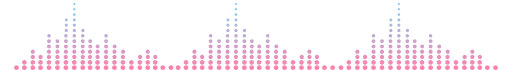
t = 0.00 s
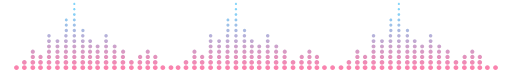
t = 0.25 s
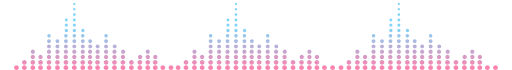
t = 0.75 s
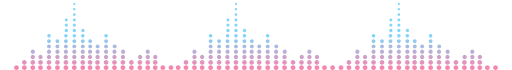
t = 1.00 s
t = 1.25 s: frame unchanged from t = 0.75 s, image omitted
t = 1.75 s: frame unchanged from t = 0.25 s, image omitted

The animated SVG that drew these frames (rendered in a browser with its animation timeline set to each time). Animation: 1 SMIL element (animate=1); one cycle of 2.00 s, repeats indefinitely.

<?xml version="1.0" encoding="utf-8"?>
<!-- Generator: Adobe Illustrator 20.1.0, SVG Export Plug-In . SVG Version: 6.00 Build 0)  -->
<svg version="1.1" id="Layer_1" xmlns="http://www.w3.org/2000/svg" xmlns:xlink="http://www.w3.org/1999/xlink" x="0px" y="0px"
	 viewBox="0 0 800 110" style="enable-background:new 0 0 800 110;" xml:space="preserve">
<style type="text/css">
	.st0{fill:url(#SVGID_1_);}
</style>
<linearGradient id="SVGID_1_" gradientUnits="userSpaceOnUse" x1="400" y1="110" x2="400" y2="4.5">
	<stop  offset="0" style="stop-color:#ff80ab"/>
	<stop  offset="1" style="stop-color:#81d4fa">
		<animate attributeName="offset" values="1;0.5;1" dur="2s" repeatCount="indefinite" />
	</stop>
</linearGradient>
<path class="st0" d="M91.8,106.2c0,1.1-0.4,2-1.1,2.7C90,109.6,89,110,88,110c-1.1,0-2-0.4-2.7-1.1s-1.1-1.6-1.1-2.7
	c0-2.1,1.7-3.8,3.8-3.8C90.1,102.4,91.8,104.1,91.8,106.2z M88,94.2c1,0,1.9,0.4,2.6,1.1s1.1,1.6,1.1,2.6s-0.4,1.9-1.1,2.6
	s-1.6,1.1-2.6,1.1s-1.9-0.4-2.6-1.1s-1.1-1.6-1.1-2.6s0.4-1.9,1.1-2.6S87,94.2,88,94.2z M88,86.1c0.9,0,1.8,0.4,2.4,1s1,1.5,1,2.4
	c0,1-0.4,1.8-1,2.4s-1.5,1-2.4,1c-1,0-1.8-0.4-2.4-1s-1-1.5-1-2.4c0-1,0.4-1.8,1-2.4S87,86.1,88,86.1z M88,77.9c0.9,0,1.7,0.4,2.3,1
	c0.6,0.6,1,1.4,1,2.3s-0.4,1.7-1,2.3c-0.6,0.6-1.4,1-2.3,1s-1.7-0.4-2.3-1c-0.6-0.6-1-1.4-1-2.3s0.4-1.7,1-2.3
	C86.3,78.3,87.1,77.9,88,77.9z M88,69.8c0.9,0,1.6,0.3,2.2,0.9s0.9,1.3,0.9,2.2c0,0.9-0.3,1.6-0.9,2.2C89.6,75.6,88.8,76,88,76
	c-0.9,0-1.6-0.3-2.2-0.9s-0.9-1.3-0.9-2.2c0-0.9,0.3-1.6,0.9-2.2C86.4,70.1,87.1,69.8,88,69.8z M88,61.6c0.8,0,1.5,0.3,2.1,0.9
	c0.5,0.5,0.9,1.3,0.9,2.1c0,0.8-0.3,1.5-0.9,2.1c-0.5,0.5-1.3,0.9-2.1,0.9s-1.5-0.3-2.1-0.9c-0.5-0.5-0.9-1.3-0.9-2.1
	c0-0.8,0.3-1.5,0.9-2.1C86.4,61.9,87.2,61.6,88,61.6z M131.6,106.2c0,1.1-0.4,2-1.1,2.7c-0.7,0.7-1.6,1.1-2.7,1.1
	c-1.1,0-2-0.4-2.7-1.1s-1.1-1.6-1.1-2.7c0-2.1,1.7-3.8,3.8-3.8C129.9,102.4,131.6,104.1,131.6,106.2z M127.8,94.2
	c1,0,1.9,0.4,2.6,1.1c0.7,0.7,1.1,1.6,1.1,2.6s-0.4,1.9-1.1,2.6c-0.7,0.7-1.6,1.1-2.6,1.1c-1,0-1.9-0.4-2.6-1.1s-1.1-1.6-1.1-2.6
	s0.4-1.9,1.1-2.6C125.9,94.6,126.8,94.2,127.8,94.2z M127.8,86.1c0.9,0,1.8,0.4,2.4,1c0.6,0.6,1,1.5,1,2.4c0,1-0.4,1.8-1,2.4
	s-1.5,1-2.4,1c-1,0-1.8-0.4-2.4-1s-1-1.5-1-2.4c0-1,0.4-1.8,1-2.4C126,86.5,126.8,86.1,127.8,86.1z M127.8,77.9c0.9,0,1.7,0.4,2.3,1
	s1,1.4,1,2.3s-0.4,1.7-1,2.3c-0.6,0.6-1.4,1-2.3,1c-0.9,0-1.7-0.4-2.3-1c-0.6-0.6-1-1.4-1-2.3s0.4-1.7,1-2.3
	C126.1,78.3,126.9,77.9,127.8,77.9z M127.8,69.8c0.9,0,1.6,0.3,2.2,0.9c0.6,0.6,0.9,1.3,0.9,2.2c0,0.9-0.3,1.6-0.9,2.2
	c-0.6,0.6-1.3,0.9-2.2,0.9c-0.9,0-1.6-0.3-2.2-0.9s-0.9-1.3-0.9-2.2c0-0.9,0.3-1.6,0.9-2.2C126.2,70.1,126.9,69.8,127.8,69.8z
	 M139.5,69.8c0.9,0,1.6,0.3,2.2,0.9c0.6,0.6,0.9,1.3,0.9,2.2c0,0.9-0.3,1.6-0.9,2.2c-0.6,0.6-1.3,0.9-2.2,0.9s-1.6-0.3-2.2-0.9
	c-0.6-0.6-0.9-1.3-0.9-2.2c0-0.9,0.3-1.6,0.9-2.2C137.9,70.1,138.6,69.8,139.5,69.8z M127.8,61.6c0.8,0,1.5,0.3,2.1,0.9
	c0.5,0.5,0.9,1.3,0.9,2.1c0,0.8-0.3,1.5-0.9,2.1c-0.5,0.5-1.3,0.9-2.1,0.9c-0.8,0-1.5-0.3-2.1-0.9c-0.5-0.5-0.9-1.3-0.9-2.1
	c0-0.8,0.3-1.5,0.9-2.1C126.3,61.9,127,61.6,127.8,61.6z M127.8,53.4c0.8,0,1.4,0.3,1.9,0.8s0.8,1.2,0.8,1.9c0,0.8-0.3,1.4-0.8,1.9
	s-1.2,0.8-1.9,0.8c-0.8,0-1.4-0.3-1.9-0.8s-0.8-1.2-0.8-1.9c0-0.8,0.3-1.4,0.8-1.9C126.3,53.7,127,53.4,127.8,53.4z M78.5,106.2
	c0,1.1-0.4,2-1.1,2.7s-1.6,1.1-2.7,1.1c-1,0-2-0.4-2.7-1.1s-1.1-1.6-1.1-2.7c0-2.1,1.7-3.8,3.8-3.8
	C76.8,102.4,78.5,104.1,78.5,106.2z M74.7,94.2c1,0,1.9,0.4,2.6,1.1s1.1,1.6,1.1,2.6s-0.4,1.9-1.1,2.6s-1.6,1.1-2.6,1.1
	s-1.9-0.4-2.6-1.1S71,98.9,71,97.9s0.4-1.9,1.1-2.6C72.8,94.6,73.7,94.2,74.7,94.2z M74.7,86.1c1,0,1.8,0.4,2.4,1s1,1.5,1,2.4
	c0,1-0.4,1.8-1,2.4s-1.5,1-2.4,1c-1,0-1.8-0.4-2.4-1s-1-1.5-1-2.4c0-1,0.4-1.8,1-2.4C72.9,86.5,73.8,86.1,74.7,86.1z M74.7,77.9
	c0.9,0,1.7,0.4,2.3,1c0.6,0.6,1,1.4,1,2.3s-0.4,1.7-1,2.3c-0.6,0.6-1.4,1-2.3,1s-1.7-0.4-2.3-1c-0.6-0.6-1-1.4-1-2.3s0.4-1.7,1-2.3
	C73,78.3,73.8,77.9,74.7,77.9z M74.7,69.8c0.9,0,1.6,0.3,2.2,0.9s0.9,1.3,0.9,2.2c0,0.9-0.3,1.6-0.9,2.2S75.6,76,74.7,76
	c-0.9,0-1.6-0.3-2.2-0.9s-0.9-1.3-0.9-2.2c0-0.9,0.3-1.6,0.9-2.2C73.1,70.1,73.9,69.8,74.7,69.8z M74.7,61.6c0.8,0,1.5,0.3,2.1,0.9
	c0.5,0.5,0.9,1.3,0.9,2.1c0,0.8-0.3,1.5-0.9,2.1c-0.5,0.5-1.3,0.9-2.1,0.9c-0.8,0-1.5-0.3-2.1-0.9c-0.5-0.5-0.9-1.3-0.9-2.1
	c0-0.8,0.3-1.5,0.9-2.1S73.9,61.6,74.7,61.6z M74.7,53.4c0.8,0,1.4,0.3,1.9,0.8s0.8,1.2,0.8,1.9c0,0.8-0.3,1.4-0.8,1.9
	s-1.2,0.8-1.9,0.8c-0.8,0-1.4-0.3-1.9-0.8S72,56.8,72,56.1c0-0.8,0.3-1.4,0.8-1.9C73.3,53.7,74,53.4,74.7,53.4z M105.1,106.2
	c0,1.1-0.4,2-1.1,2.7s-1.6,1.1-2.7,1.1s-2-0.4-2.7-1.1s-1.1-1.6-1.1-2.7c0-2.1,1.7-3.8,3.8-3.8C103.4,102.4,105.1,104.1,105.1,106.2
	z M101.3,94.2c1,0,1.9,0.4,2.6,1.1s1.1,1.6,1.1,2.6s-0.4,1.9-1.1,2.6s-1.6,1.1-2.6,1.1s-1.9-0.4-2.6-1.1s-1.1-1.6-1.1-2.6
	s0.4-1.9,1.1-2.6C99.3,94.6,100.3,94.2,101.3,94.2z M101.3,77.9c0.9,0,1.7,0.4,2.3,1c0.6,0.6,1,1.4,1,2.3s-0.4,1.7-1,2.3
	c-0.6,0.6-1.4,1-2.3,1s-1.7-0.4-2.3-1c-0.6-0.6-1-1.4-1-2.3s0.4-1.7,1-2.3C99.5,78.3,100.4,77.9,101.3,77.9z M101.3,69.8
	c0.9,0,1.6,0.3,2.2,0.9s0.9,1.3,0.9,2.2c0,0.9-0.3,1.6-0.9,2.2s-1.3,0.9-2.2,0.9c-0.9,0-1.6-0.3-2.2-0.9s-0.9-1.3-0.9-2.2
	c0-0.9,0.3-1.6,0.9-2.2C99.6,70.1,100.4,69.8,101.3,69.8z M101.3,61.6c0.8,0,1.5,0.3,2.1,0.9c0.5,0.5,0.9,1.3,0.9,2.1
	c0,0.8-0.3,1.5-0.9,2.1c-0.5,0.5-1.3,0.9-2.1,0.9c-0.8,0-1.5-0.3-2.1-0.9c-0.5-0.5-0.9-1.3-0.9-2.1c0-0.8,0.3-1.5,0.9-2.1
	C99.7,61.9,100.5,61.6,101.3,61.6z M101.3,53.4c0.8,0,1.4,0.3,1.9,0.8s0.8,1.2,0.8,1.9c0,0.8-0.3,1.4-0.8,1.9s-1.2,0.8-1.9,0.8
	c-0.8,0-1.4-0.3-1.9-0.8s-0.8-1.2-0.8-1.9c0-0.8,0.3-1.4,0.8-1.9C99.8,53.7,100.5,53.4,101.3,53.4z M65.2,106.2c0,1.1-0.4,2-1.1,2.7
	c-0.7,0.7-1.6,1.1-2.7,1.1s-2-0.4-2.7-1.1s-1.1-1.6-1.1-2.7c0-2.1,1.7-3.8,3.8-3.8C63.5,102.4,65.2,104.1,65.2,106.2z M61.4,94.2
	c1,0,1.9,0.4,2.6,1.1s1.1,1.6,1.1,2.6s-0.4,1.9-1.1,2.6c-0.7,0.7-1.6,1.1-2.6,1.1s-1.9-0.4-2.6-1.1c-0.7-0.7-1.1-1.6-1.1-2.6
	s0.4-1.9,1.1-2.6S60.4,94.2,61.4,94.2z M61.4,86.1c1,0,1.8,0.4,2.4,1c0.6,0.6,1,1.5,1,2.4c0,1-0.4,1.8-1,2.4s-1.5,1-2.4,1
	s-1.8-0.4-2.4-1c-0.6-0.6-1-1.5-1-2.4c0-1,0.4-1.8,1-2.4S60.5,86.1,61.4,86.1z M229.9,102.4c2.1,0,3.8,1.7,3.8,3.8
	c0,1.1-0.4,2-1.1,2.7c-0.7,0.7-1.6,1.1-2.7,1.1c-1,0-2-0.4-2.7-1.1s-1.1-1.6-1.1-2.7C226.1,104.1,227.8,102.4,229.9,102.4z
	 M232.5,95.3c0.7,0.7,1.1,1.6,1.1,2.6s-0.4,1.9-1.1,2.6c-0.7,0.7-1.6,1.1-2.6,1.1s-1.9-0.4-2.6-1.1c-0.7-0.7-1.1-1.6-1.1-2.6
	s0.4-1.9,1.1-2.6c0.7-0.7,1.6-1.1,2.6-1.1C230.9,94.2,231.8,94.6,232.5,95.3z M244.2,95.3c0.7,0.7,1.1,1.6,1.1,2.6s-0.4,1.9-1.1,2.6
	c-0.7,0.7-1.6,1.1-2.6,1.1s-1.9-0.4-2.6-1.1c-0.7-0.7-1.1-1.6-1.1-2.6s0.4-1.9,1.1-2.6c0.7-0.7,1.6-1.1,2.6-1.1
	C242.6,94.2,243.5,94.6,244.2,95.3z M232.4,87.1c0.6,0.6,1,1.5,1,2.4c0,1-0.4,1.8-1,2.4s-1.5,1-2.4,1c-1,0-1.8-0.4-2.4-1
	c-0.6-0.6-1-1.5-1-2.4c0-1,0.4-1.8,1-2.4s1.5-1,2.4-1S231.7,86.5,232.4,87.1z M241.7,102.4c2.1,0,3.8,1.7,3.8,3.8
	c0,1.1-0.4,2-1.1,2.7c-0.7,0.7-1.6,1.1-2.7,1.1c-1.1,0-2-0.4-2.7-1.1s-1.1-1.6-1.1-2.7C237.9,104.1,239.7,102.4,241.7,102.4z
	 M244.2,87.1c0.6,0.6,1,1.5,1,2.4c0,1-0.4,1.8-1,2.4s-1.5,1-2.4,1c-1,0-1.8-0.4-2.4-1c-0.6-0.6-1-1.5-1-2.4c0-1,0.4-1.8,1-2.4
	s1.5-1,2.4-1S243.6,86.5,244.2,87.1z M253.6,102.4c2.1,0,3.8,1.7,3.8,3.8c0,1.1-0.4,2-1.1,2.7c-0.7,0.7-1.6,1.1-2.7,1.1
	c-1.1,0-2-0.4-2.7-1.1s-1.1-1.6-1.1-2.7C249.8,104.1,251.5,102.4,253.6,102.4z M266.4,102.4c2.1,0,3.8,1.7,3.8,3.8
	c0,1.1-0.4,2-1.1,2.7s-1.6,1.1-2.7,1.1c-1,0-2-0.4-2.7-1.1s-1.1-1.6-1.1-2.7C262.6,104.1,264.3,102.4,266.4,102.4z M118.3,106.2
	c0,1.1-0.4,2-1.1,2.7s-1.6,1.1-2.7,1.1c-1,0-2-0.4-2.7-1.1s-1.1-1.6-1.1-2.7c0-2.1,1.7-3.8,3.8-3.8
	C116.6,102.4,118.3,104.1,118.3,106.2z M114.5,94.2c1,0,1.9,0.4,2.6,1.1s1.1,1.6,1.1,2.6s-0.4,1.9-1.1,2.6s-1.6,1.1-2.6,1.1
	s-1.9-0.4-2.6-1.1s-1.1-1.6-1.1-2.6s0.4-1.9,1.1-2.6S113.5,94.2,114.5,94.2z M114.5,86.1c1,0,1.8,0.4,2.4,1s1,1.5,1,2.4
	c0,1-0.4,1.8-1,2.4s-1.5,1-2.4,1c-1,0-1.8-0.4-2.4-1s-1-1.5-1-2.4c0-1,0.4-1.8,1-2.4S113.6,86.1,114.5,86.1z M101,86.1
	c1,0,1.8,0.4,2.4,1s1,1.5,1,2.4c0,1-0.4,1.8-1,2.4s-1.5,1-2.4,1c-1,0-1.8-0.4-2.4-1s-1-1.5-1-2.4c0-1,0.4-1.8,1-2.4
	S100.1,86.1,101,86.1z M114.5,77.9c0.9,0,1.7,0.4,2.3,1c0.6,0.6,1,1.4,1,2.3s-0.4,1.7-1,2.3c-0.6,0.6-1.4,1-2.3,1s-1.7-0.4-2.3-1
	c-0.6-0.6-1-1.4-1-2.3s0.4-1.7,1-2.3C112.8,78.3,113.6,77.9,114.5,77.9z M114.5,69.8c0.9,0,1.6,0.3,2.2,0.9s0.9,1.3,0.9,2.2
	c0,0.9-0.3,1.6-0.9,2.2s-1.3,0.9-2.2,0.9c-0.9,0-1.6-0.3-2.2-0.9s-0.9-1.3-0.9-2.2c0-0.9,0.3-1.6,0.9-2.2
	C112.9,70.1,113.7,69.8,114.5,69.8z M114.5,61.6c0.8,0,1.5,0.3,2.1,0.9c0.5,0.5,0.9,1.3,0.9,2.1c0,0.8-0.3,1.5-0.9,2.1
	c-0.5,0.5-1.3,0.9-2.1,0.9c-0.8,0-1.5-0.3-2.1-0.9c-0.5-0.5-0.9-1.3-0.9-2.1c0-0.8,0.3-1.5,0.9-2.1S113.7,61.6,114.5,61.6z
	 M114.5,53.4c0.8,0,1.4,0.3,1.9,0.8s0.8,1.2,0.8,1.9c0,0.8-0.3,1.4-0.8,1.9s-1.2,0.8-1.9,0.8c-0.8,0-1.4-0.3-1.9-0.8
	s-0.8-1.2-0.8-1.9c0-0.8,0.3-1.4,0.8-1.9S113.8,53.4,114.5,53.4z M114.5,45.3c0.7,0,1.4,0.3,1.8,0.8c0.5,0.5,0.8,1.1,0.8,1.8
	s-0.3,1.4-0.8,1.8c-0.5,0.5-1.1,0.8-1.8,0.8c-0.7,0-1.4-0.3-1.8-0.8c-0.5-0.5-0.8-1.1-0.8-1.8s0.3-1.4,0.8-1.8
	C113.2,45.6,113.8,45.3,114.5,45.3z M128,45.3c0.7,0,1.4,0.3,1.8,0.8c0.5,0.5,0.8,1.1,0.8,1.8s-0.3,1.4-0.8,1.8
	c-0.5,0.5-1.1,0.8-1.8,0.8s-1.4-0.3-1.8-0.8c-0.5-0.5-0.8-1.1-0.8-1.8s0.3-1.4,0.8-1.8C126.7,45.6,127.3,45.3,128,45.3z M101.9,45.3
	c0.7,0,1.4,0.3,1.8,0.8c0.5,0.5,0.8,1.1,0.8,1.8s-0.3,1.4-0.8,1.8c-0.5,0.5-1.1,0.8-1.8,0.8c-0.7,0-1.4-0.3-1.8-0.8
	c-0.5-0.5-0.8-1.1-0.8-1.8s0.3-1.4,0.8-1.8C100.6,45.6,101.2,45.3,101.9,45.3z M114.5,37.1c0.7,0,1.3,0.3,1.7,0.7
	c0.4,0.4,0.7,1,0.7,1.7s-0.3,1.3-0.7,1.7c-0.4,0.4-1,0.7-1.7,0.7s-1.3-0.3-1.7-0.7c-0.4-0.4-0.7-1-0.7-1.7s0.3-1.3,0.7-1.7
	C113.3,37.4,113.9,37.1,114.5,37.1z M114.5,29c0.6,0,1.2,0.2,1.6,0.7c0.4,0.4,0.7,1,0.7,1.6s-0.2,1.2-0.7,1.6
	c-0.4,0.4-1,0.7-1.6,0.7s-1.2-0.2-1.6-0.7c-0.4-0.4-0.7-1-0.7-1.6s0.2-1.2,0.7-1.6C113.4,29.2,113.9,29,114.5,29z M114.5,20.8
	c0.6,0,1.1,0.2,1.5,0.6s0.6,0.9,0.6,1.5s-0.2,1.1-0.6,1.5s-0.9,0.6-1.5,0.6s-1.1-0.2-1.5-0.6s-0.6-0.9-0.6-1.5s0.2-1.1,0.6-1.5
	C113.5,21,114,20.8,114.5,20.8z M114.5,12.6c0.5,0,1,0.2,1.3,0.6c0.4,0.4,0.6,0.8,0.6,1.3s-0.2,1-0.6,1.3c-0.4,0.4-0.8,0.6-1.3,0.6
	s-1-0.2-1.3-0.6c-0.4-0.4-0.6-0.8-0.6-1.3s0.2-1,0.6-1.3C113.5,12.8,114,12.6,114.5,12.6z M114.5,4.5c0.5,0,0.9,0.2,1.2,0.5
	c0.3,0.3,0.5,0.8,0.5,1.2c0,0.5-0.2,0.9-0.5,1.2c-0.3,0.3-0.8,0.5-1.2,0.5c-0.5,0-0.9-0.2-1.2-0.5c-0.3-0.3-0.5-0.8-0.5-1.2
	c0-0.5,0.2-0.9,0.5-1.2C113.6,4.7,114.1,4.5,114.5,4.5z M101.9,37.1c0.7,0,1.3,0.3,1.7,0.7c0.4,0.4,0.7,1,0.7,1.7s-0.3,1.3-0.7,1.7
	c-0.4,0.4-1,0.7-1.7,0.7s-1.3-0.3-1.7-0.7c-0.4-0.4-0.7-1-0.7-1.7s0.3-1.3,0.7-1.7C100.7,37.4,101.3,37.1,101.9,37.1z M101.9,29
	c0.6,0,1.2,0.2,1.6,0.7c0.4,0.4,0.7,1,0.7,1.6s-0.2,1.2-0.7,1.6c-0.4,0.4-1,0.7-1.6,0.7s-1.2-0.2-1.6-0.7c-0.4-0.4-0.7-1-0.7-1.6
	s0.2-1.2,0.7-1.6C100.7,29.2,101.3,29,101.9,29z M53.1,106.2c0,1.1-0.4,2-1.1,2.7c-0.7,0.7-1.6,1.1-2.7,1.1c-1.1,0-2-0.4-2.7-1.1
	s-1.1-1.6-1.1-2.7c0-2.1,1.7-3.8,3.8-3.8C51.4,102.4,53.1,104.1,53.1,106.2z M49.3,94.2c1,0,1.9,0.4,2.6,1.1
	c0.7,0.7,1.1,1.6,1.1,2.6s-0.4,1.9-1.1,2.6c-0.7,0.7-1.6,1.1-2.6,1.1s-1.9-0.4-2.6-1.1c-0.7-0.7-1.1-1.6-1.1-2.6s0.4-1.9,1.1-2.6
	C47.4,94.6,48.3,94.2,49.3,94.2z M49.3,86.1c0.9,0,1.8,0.4,2.4,1c0.6,0.6,1,1.5,1,2.4c0,1-0.4,1.8-1,2.4s-1.5,1-2.4,1
	c-1,0-1.8-0.4-2.4-1c-0.6-0.6-1-1.5-1-2.4c0-1,0.4-1.8,1-2.4C47.4,86.5,48.3,86.1,49.3,86.1z M49.3,77.9c0.9,0,1.7,0.4,2.3,1
	s1,1.4,1,2.3s-0.4,1.7-1,2.3c-0.6,0.6-1.4,1-2.3,1c-0.9,0-1.7-0.4-2.3-1s-1-1.4-1-2.3s0.4-1.7,1-2.3C47.5,78.3,48.4,77.9,49.3,77.9z
	 M39.8,106.2c0,1.1-0.4,2-1.1,2.7C38,109.6,37,110,36,110s-2-0.4-2.7-1.1s-1.1-1.6-1.1-2.7c0-2.1,1.7-3.8,3.8-3.8
	S39.8,104.1,39.8,106.2z M36,94.2c1,0,1.9,0.4,2.6,1.1c0.7,0.7,1.1,1.6,1.1,2.6s-0.4,1.9-1.1,2.6c-0.7,0.7-1.6,1.1-2.6,1.1
	s-1.9-0.4-2.6-1.1c-0.7-0.7-1.1-1.6-1.1-2.6s0.4-1.9,1.1-2.6S35,94.2,36,94.2z M27.4,106.2c0,1.1-0.4,2-1.1,2.7s-1.6,1.1-2.7,1.1
	s-2-0.4-2.7-1.1s-1.1-1.6-1.1-2.7c0-2.1,1.7-3.8,3.8-3.8C25.7,102.4,27.4,104.1,27.4,106.2z M181.4,106.2c0,1.1-0.4,2-1.1,2.7
	c-0.7,0.7-1.6,1.1-2.7,1.1c-1.1,0-2-0.4-2.7-1.1s-1.1-1.6-1.1-2.7c0-2.1,1.7-3.8,3.8-3.8C179.7,102.4,181.4,104.1,181.4,106.2z
	 M177.6,94.2c1,0,1.9,0.4,2.6,1.1c0.7,0.7,1.1,1.6,1.1,2.6s-0.4,1.9-1.1,2.6c-0.7,0.7-1.6,1.1-2.6,1.1s-1.9-0.4-2.6-1.1
	c-0.7-0.7-1.1-1.6-1.1-2.6s0.4-1.9,1.1-2.6C175.7,94.6,176.6,94.2,177.6,94.2z M177.6,86.1c1,0,1.8,0.4,2.4,1c0.6,0.6,1,1.5,1,2.4
	c0,1-0.4,1.8-1,2.4s-1.5,1-2.4,1c-1,0-1.8-0.4-2.4-1c-0.6-0.6-1-1.5-1-2.4c0-1,0.4-1.8,1-2.4C175.8,86.5,176.7,86.1,177.6,86.1z
	 M177.6,77.9c0.9,0,1.7,0.4,2.3,1s1,1.4,1,2.3s-0.4,1.7-1,2.3c-0.6,0.6-1.4,1-2.3,1c-0.9,0-1.7-0.4-2.3-1s-1-1.4-1-2.3
	s0.4-1.7,1-2.3C175.9,78.3,176.7,77.9,177.6,77.9z M191.2,77.9c0.9,0,1.7,0.4,2.3,1s1,1.4,1,2.3s-0.4,1.7-1,2.3
	c-0.6,0.6-1.4,1-2.3,1c-0.9,0-1.7-0.4-2.3-1s-1-1.4-1-2.3s0.4-1.7,1-2.3C189.4,78.3,190.3,77.9,191.2,77.9z M229.9,77.9
	c0.9,0,1.7,0.4,2.3,1s1,1.4,1,2.3s-0.4,1.7-1,2.3c-0.6,0.6-1.4,1-2.3,1c-0.9,0-1.7-0.4-2.3-1s-1-1.4-1-2.3s0.4-1.7,1-2.3
	C228.2,78.3,229,77.9,229.9,77.9z M221.3,106.2c0,1.1-0.4,2-1.1,2.7c-0.7,0.7-1.6,1.1-2.7,1.1c-1,0-2-0.4-2.7-1.1s-1.1-1.6-1.1-2.7
	c0-2.1,1.7-3.8,3.8-3.8C219.5,102.4,221.3,104.1,221.3,106.2z M217.5,94.2c1,0,1.9,0.4,2.6,1.1c0.7,0.7,1.1,1.6,1.1,2.6
	s-0.4,1.9-1.1,2.6c-0.7,0.7-1.6,1.1-2.6,1.1s-1.9-0.4-2.6-1.1c-0.7-0.7-1.1-1.6-1.1-2.6s0.4-1.9,1.1-2.6
	C215.5,94.6,216.5,94.2,217.5,94.2z M168.2,106.2c0,1.1-0.4,2-1.1,2.7c-0.7,0.7-1.6,1.1-2.7,1.1c-1,0-2-0.4-2.7-1.1
	s-1.1-1.6-1.1-2.7c0-2.1,1.7-3.8,3.8-3.8C166.5,102.4,168.2,104.1,168.2,106.2z M164.4,94.2c1,0,1.9,0.4,2.6,1.1
	c0.7,0.7,1.1,1.6,1.1,2.6s-0.4,1.9-1.1,2.6c-0.7,0.7-1.6,1.1-2.6,1.1s-1.9-0.4-2.6-1.1c-0.7-0.7-1.1-1.6-1.1-2.6s0.4-1.9,1.1-2.6
	S163.4,94.2,164.4,94.2z M164.4,86.1c1,0,1.8,0.4,2.4,1c0.6,0.6,1,1.5,1,2.4c0,1-0.4,1.8-1,2.4s-1.5,1-2.4,1c-1,0-1.8-0.4-2.4-1
	c-0.6-0.6-1-1.5-1-2.4c0-1,0.4-1.8,1-2.4S163.4,86.1,164.4,86.1z M164.4,77.9c0.9,0,1.7,0.4,2.3,1s1,1.4,1,2.3s-0.4,1.7-1,2.3
	c-0.6,0.6-1.4,1-2.3,1c-0.9,0-1.7-0.4-2.3-1s-1-1.4-1-2.3s0.4-1.7,1-2.3C162.7,78.3,163.5,77.9,164.4,77.9z M164.4,69.8
	c0.9,0,1.6,0.3,2.2,0.9c0.6,0.6,0.9,1.3,0.9,2.2c0,0.9-0.3,1.6-0.9,2.2c-0.6,0.6-1.3,0.9-2.2,0.9s-1.6-0.3-2.2-0.9
	c-0.6-0.6-0.9-1.3-0.9-2.2c0-0.9,0.3-1.6,0.9-2.2C162.7,70.1,163.5,69.8,164.4,69.8z M177.9,69.8c0.9,0,1.6,0.3,2.2,0.9
	c0.6,0.6,0.9,1.3,0.9,2.2c0,0.9-0.3,1.6-0.9,2.2c-0.6,0.6-1.3,0.9-2.2,0.9s-1.6-0.3-2.2-0.9c-0.6-0.6-0.9-1.3-0.9-2.2
	c0-0.9,0.3-1.6,0.9-2.2C176.3,70.1,177,69.8,177.9,69.8z M164.4,61.6c0.8,0,1.5,0.3,2.1,0.9c0.5,0.5,0.9,1.3,0.9,2.1
	c0,0.8-0.3,1.5-0.9,2.1c-0.5,0.5-1.3,0.9-2.1,0.9s-1.5-0.3-2.1-0.9c-0.5-0.5-0.9-1.3-0.9-2.1c0-0.8,0.3-1.5,0.9-2.1
	C162.8,61.9,163.6,61.6,164.4,61.6z M164.4,53.4c0.8,0,1.4,0.3,1.9,0.8s0.8,1.2,0.8,1.9c0,0.8-0.3,1.4-0.8,1.9s-1.2,0.8-1.9,0.8
	c-0.8,0-1.4-0.3-1.9-0.8s-0.8-1.2-0.8-1.9c0-0.8,0.3-1.4,0.8-1.9C162.9,53.7,163.6,53.4,164.4,53.4z M194.7,106.2
	c0,1.1-0.4,2-1.1,2.7c-0.7,0.7-1.6,1.1-2.7,1.1c-1.1,0-2-0.4-2.7-1.1s-1.1-1.6-1.1-2.7c0-2.1,1.7-3.8,3.8-3.8
	C193,102.4,194.7,104.1,194.7,106.2z M190.9,94.2c1,0,1.9,0.4,2.6,1.1c0.7,0.7,1.1,1.6,1.1,2.6s-0.4,1.9-1.1,2.6
	c-0.7,0.7-1.6,1.1-2.6,1.1s-1.9-0.4-2.6-1.1c-0.7-0.7-1.1-1.6-1.1-2.6s0.4-1.9,1.1-2.6S189.9,94.2,190.9,94.2z M190.9,86.1
	c0.9,0,1.8,0.4,2.4,1c0.6,0.6,1,1.5,1,2.4c0,1-0.4,1.8-1,2.4s-1.5,1-2.4,1c-1,0-1.8-0.4-2.4-1c-0.6-0.6-1-1.5-1-2.4
	c0-1,0.4-1.8,1-2.4S190,86.1,190.9,86.1z M217.9,86.1c0.9,0,1.8,0.4,2.4,1c0.6,0.6,1,1.5,1,2.4c0,1-0.4,1.8-1,2.4s-1.5,1-2.4,1
	c-1,0-1.8-0.4-2.4-1c-0.6-0.6-1-1.5-1-2.4c0-1,0.4-1.8,1-2.4S217,86.1,217.9,86.1z M154.9,106.2c0,1.1-0.4,2-1.1,2.7
	c-0.7,0.7-1.6,1.1-2.7,1.1c-1.1,0-2-0.4-2.7-1.1s-1.1-1.6-1.1-2.7c0-2.1,1.7-3.8,3.8-3.8C153.2,102.4,154.9,104.1,154.9,106.2z
	 M151.1,86.1c0.9,0,1.8,0.4,2.4,1c0.6,0.6,1,1.5,1,2.4c0,1-0.4,1.8-1,2.4s-1.5,1-2.4,1c-1,0-1.8-0.4-2.4-1c-0.6-0.6-1-1.5-1-2.4
	c0-1,0.4-1.8,1-2.4C149.3,86.5,150.2,86.1,151.1,86.1z M151.1,77.9c0.9,0,1.7,0.4,2.3,1s1,1.4,1,2.3s-0.4,1.7-1,2.3
	c-0.6,0.6-1.4,1-2.3,1c-0.9,0-1.7-0.4-2.3-1s-1-1.4-1-2.3s0.4-1.7,1-2.3C149.4,78.3,150.2,77.9,151.1,77.9z M151.1,69.8
	c0.9,0,1.6,0.3,2.2,0.9c0.6,0.6,0.9,1.3,0.9,2.2c0,0.9-0.3,1.6-0.9,2.2c-0.6,0.6-1.3,0.9-2.2,0.9s-1.6-0.3-2.2-0.9
	c-0.6-0.6-0.9-1.3-0.9-2.2c0-0.9,0.3-1.6,0.9-2.2C149.5,70.1,150.3,69.8,151.1,69.8z M139.4,61.6c0.8,0,1.5,0.3,2.1,0.9
	c0.5,0.5,0.9,1.3,0.9,2.1c0,0.8-0.3,1.5-0.9,2.1c-0.5,0.5-1.3,0.9-2.1,0.9s-1.5-0.3-2.1-0.9c-0.5-0.5-0.9-1.3-0.9-2.1
	c0-0.8,0.3-1.5,0.9-2.1C137.9,61.9,138.6,61.6,139.4,61.6z M208,106.2c0,1.1-0.4,2-1.1,2.7c-0.7,0.7-1.6,1.1-2.7,1.1
	c-1,0-2-0.4-2.7-1.1s-1.1-1.6-1.1-2.7c0-2.1,1.7-3.8,3.8-3.8C206.3,102.4,208,104.1,208,106.2z M204.2,94.2c1,0,1.9,0.4,2.6,1.1
	c0.7,0.7,1.1,1.6,1.1,2.6s-0.4,1.9-1.1,2.6c-0.7,0.7-1.6,1.1-2.6,1.1s-1.9-0.4-2.6-1.1c-0.7-0.7-1.1-1.6-1.1-2.6s0.4-1.9,1.1-2.6
	S203.2,94.2,204.2,94.2z M143,106.2c0,1.1-0.4,2-1.1,2.7c-0.7,0.7-1.6,1.1-2.7,1.1c-1.1,0-2-0.4-2.7-1.1s-1.1-1.6-1.1-2.7
	c0-2.1,1.7-3.8,3.8-3.8C141.3,102.4,143,104.1,143,106.2z M139.2,94.2c1,0,1.9,0.4,2.6,1.1c0.7,0.7,1.1,1.6,1.1,2.6
	s-0.4,1.9-1.1,2.6c-0.7,0.7-1.6,1.1-2.6,1.1s-1.9-0.4-2.6-1.1c-0.7-0.7-1.1-1.6-1.1-2.6s0.4-1.9,1.1-2.6
	C137.2,94.6,138.2,94.2,139.2,94.2z M150.9,94.2c1,0,1.9,0.4,2.6,1.1c0.7,0.7,1.1,1.6,1.1,2.6s-0.4,1.9-1.1,2.6
	c-0.7,0.7-1.6,1.1-2.6,1.1s-1.9-0.4-2.6-1.1c-0.7-0.7-1.1-1.6-1.1-2.6s0.4-1.9,1.1-2.6S149.9,94.2,150.9,94.2z M139.2,86.1
	c1,0,1.8,0.4,2.4,1c0.6,0.6,1,1.5,1,2.4c0,1-0.4,1.8-1,2.4s-1.5,1-2.4,1s-1.8-0.4-2.4-1c-0.6-0.6-1-1.5-1-2.4c0-1,0.4-1.8,1-2.4
	C137.3,86.5,138.2,86.1,139.2,86.1z M139.2,77.9c0.9,0,1.7,0.4,2.3,1s1,1.4,1,2.3s-0.4,1.7-1,2.3c-0.6,0.6-1.4,1-2.3,1
	c-0.9,0-1.7-0.4-2.3-1s-1-1.4-1-2.3s0.4-1.7,1-2.3C137.4,78.3,138.3,77.9,139.2,77.9z M345.8,106.2c0,1.1-0.4,2-1.1,2.7
	s-1.6,1.1-2.7,1.1s-2-0.4-2.7-1.1s-1.1-1.6-1.1-2.7c0-2.1,1.7-3.8,3.8-3.8C344.1,102.4,345.8,104.1,345.8,106.2z M342,94.2
	c1,0,1.9,0.4,2.6,1.1s1.1,1.6,1.1,2.6s-0.4,1.9-1.1,2.6s-1.6,1.1-2.6,1.1s-1.9-0.4-2.6-1.1s-1.1-1.6-1.1-2.6s0.4-1.9,1.1-2.6
	S341,94.2,342,94.2z M342,86.1c0.9,0,1.8,0.4,2.4,1s1,1.5,1,2.4c0,1-0.4,1.8-1,2.4s-1.5,1-2.4,1c-1,0-1.8-0.4-2.4-1s-1-1.5-1-2.4
	c0-1,0.4-1.8,1-2.4S341,86.1,342,86.1z M342,77.9c0.9,0,1.7,0.4,2.3,1c0.6,0.6,1,1.4,1,2.3s-0.4,1.7-1,2.3c-0.6,0.6-1.4,1-2.3,1
	s-1.7-0.4-2.3-1c-0.6-0.6-1-1.4-1-2.3s0.4-1.7,1-2.3C340.3,78.3,341.1,77.9,342,77.9z M342,69.8c0.9,0,1.6,0.3,2.2,0.9
	s0.9,1.3,0.9,2.2c0,0.9-0.3,1.6-0.9,2.2S342.9,76,342,76c-0.9,0-1.6-0.3-2.2-0.9s-0.9-1.3-0.9-2.2c0-0.9,0.3-1.6,0.9-2.2
	C340.4,70.1,341.1,69.8,342,69.8z M342,61.6c0.8,0,1.5,0.3,2.1,0.9c0.5,0.5,0.9,1.3,0.9,2.1c0,0.8-0.3,1.5-0.9,2.1
	c-0.5,0.5-1.3,0.9-2.1,0.9s-1.5-0.3-2.1-0.9c-0.5-0.5-0.9-1.3-0.9-2.1c0-0.8,0.3-1.5,0.9-2.1C340.4,61.9,341.2,61.6,342,61.6z
	 M385.6,106.2c0,1.1-0.4,2-1.1,2.7s-1.6,1.1-2.7,1.1s-2-0.4-2.7-1.1s-1.1-1.6-1.1-2.7c0-2.1,1.7-3.8,3.8-3.8
	C383.9,102.4,385.6,104.1,385.6,106.2z M381.8,94.2c1,0,1.9,0.4,2.6,1.1s1.1,1.6,1.1,2.6s-0.4,1.9-1.1,2.6s-1.6,1.1-2.6,1.1
	s-1.9-0.4-2.6-1.1s-1.1-1.6-1.1-2.6s0.4-1.9,1.1-2.6S380.8,94.2,381.8,94.2z M381.8,86.1c0.9,0,1.8,0.4,2.4,1s1,1.5,1,2.4
	c0,1-0.4,1.8-1,2.4s-1.5,1-2.4,1c-1,0-1.8-0.4-2.4-1s-1-1.5-1-2.4c0-1,0.4-1.8,1-2.4S380.8,86.1,381.8,86.1z M381.8,77.9
	c0.9,0,1.7,0.4,2.3,1c0.6,0.6,1,1.4,1,2.3s-0.4,1.7-1,2.3c-0.6,0.6-1.4,1-2.3,1s-1.7-0.4-2.3-1c-0.6-0.6-1-1.4-1-2.3s0.4-1.7,1-2.3
	C380.1,78.3,380.9,77.9,381.8,77.9z M381.8,69.8c0.9,0,1.6,0.3,2.2,0.9s0.9,1.3,0.9,2.2c0,0.9-0.3,1.6-0.9,2.2s-1.3,0.9-2.2,0.9
	c-0.9,0-1.6-0.3-2.2-0.9s-0.9-1.3-0.9-2.2c0-0.9,0.3-1.6,0.9-2.2C380.2,70.1,380.9,69.8,381.8,69.8z M393.5,69.8
	c0.9,0,1.6,0.3,2.2,0.9s0.9,1.3,0.9,2.2c0,0.9-0.3,1.6-0.9,2.2s-1.3,0.9-2.2,0.9c-0.9,0-1.6-0.3-2.2-0.9s-0.9-1.3-0.9-2.2
	c0-0.9,0.3-1.6,0.9-2.2C391.9,70.1,392.6,69.8,393.5,69.8z M381.8,61.6c0.8,0,1.5,0.3,2.1,0.9c0.5,0.5,0.9,1.3,0.9,2.1
	c0,0.8-0.3,1.5-0.9,2.1c-0.5,0.5-1.3,0.9-2.1,0.9c-0.8,0-1.5-0.3-2.1-0.9c-0.5-0.5-0.9-1.3-0.9-2.1c0-0.8,0.3-1.5,0.9-2.1
	S381,61.6,381.8,61.6z M381.8,53.4c0.8,0,1.4,0.3,1.9,0.8s0.8,1.2,0.8,1.9c0,0.8-0.3,1.4-0.8,1.9s-1.2,0.8-1.9,0.8
	c-0.8,0-1.4-0.3-1.9-0.8s-0.8-1.2-0.8-1.9c0-0.8,0.3-1.4,0.8-1.9C380.3,53.7,381,53.4,381.8,53.4z M332.5,106.2c0,1.1-0.4,2-1.1,2.7
	s-1.6,1.1-2.7,1.1c-1,0-2-0.4-2.7-1.1s-1.1-1.6-1.1-2.7c0-2.1,1.7-3.8,3.8-3.8C330.8,102.4,332.5,104.1,332.5,106.2z M328.7,94.2
	c1,0,1.9,0.4,2.6,1.1s1.1,1.6,1.1,2.6s-0.4,1.9-1.1,2.6s-1.6,1.1-2.6,1.1s-1.9-0.4-2.6-1.1s-1.1-1.6-1.1-2.6s0.4-1.9,1.1-2.6
	C326.8,94.6,327.7,94.2,328.7,94.2z M328.7,86.1c1,0,1.8,0.4,2.4,1s1,1.5,1,2.4c0,1-0.4,1.8-1,2.4s-1.5,1-2.4,1c-1,0-1.8-0.4-2.4-1
	s-1-1.5-1-2.4c0-1,0.4-1.8,1-2.4C326.9,86.5,327.8,86.1,328.7,86.1z M328.7,77.9c0.9,0,1.7,0.4,2.3,1c0.6,0.6,1,1.4,1,2.3
	s-0.4,1.7-1,2.3c-0.6,0.6-1.4,1-2.3,1s-1.7-0.4-2.3-1c-0.6-0.6-1-1.4-1-2.3s0.4-1.7,1-2.3C327,78.3,327.8,77.9,328.7,77.9z
	 M328.7,69.8c0.9,0,1.6,0.3,2.2,0.9s0.9,1.3,0.9,2.2c0,0.9-0.3,1.6-0.9,2.2s-1.3,0.9-2.2,0.9c-0.9,0-1.6-0.3-2.2-0.9
	s-0.9-1.3-0.9-2.2c0-0.9,0.3-1.6,0.9-2.2C327.1,70.1,327.9,69.8,328.7,69.8z M328.7,61.6c0.8,0,1.5,0.3,2.1,0.9
	c0.5,0.5,0.9,1.3,0.9,2.1c0,0.8-0.3,1.5-0.9,2.1c-0.5,0.5-1.3,0.9-2.1,0.9c-0.8,0-1.5-0.3-2.1-0.9c-0.5-0.5-0.9-1.3-0.9-2.1
	c0-0.8,0.3-1.5,0.9-2.1S327.9,61.6,328.7,61.6z M328.7,53.4c0.8,0,1.4,0.3,1.9,0.8s0.8,1.2,0.8,1.9c0,0.8-0.3,1.4-0.8,1.9
	s-1.2,0.8-1.9,0.8c-0.8,0-1.4-0.3-1.9-0.8s-0.8-1.2-0.8-1.9c0-0.8,0.3-1.4,0.8-1.9C327.3,53.7,328,53.4,328.7,53.4z M359.1,106.2
	c0,1.1-0.4,2-1.1,2.7s-1.6,1.1-2.7,1.1s-2-0.4-2.7-1.1s-1.1-1.6-1.1-2.7c0-2.1,1.7-3.8,3.8-3.8C357.4,102.4,359.1,104.1,359.1,106.2
	z M355.3,94.2c1,0,1.9,0.4,2.6,1.1s1.1,1.6,1.1,2.6s-0.4,1.9-1.1,2.6s-1.6,1.1-2.6,1.1s-1.9-0.4-2.6-1.1s-1.1-1.6-1.1-2.6
	s0.4-1.9,1.1-2.6C353.3,94.6,354.3,94.2,355.3,94.2z M355.3,77.9c0.9,0,1.7,0.4,2.3,1c0.6,0.6,1,1.4,1,2.3s-0.4,1.7-1,2.3
	c-0.6,0.6-1.4,1-2.3,1s-1.7-0.4-2.3-1c-0.6-0.6-1-1.4-1-2.3s0.4-1.7,1-2.3C353.5,78.3,354.4,77.9,355.3,77.9z M355.3,69.8
	c0.9,0,1.6,0.3,2.2,0.9s0.9,1.3,0.9,2.2c0,0.9-0.3,1.6-0.9,2.2s-1.3,0.9-2.2,0.9c-0.9,0-1.6-0.3-2.2-0.9s-0.9-1.3-0.9-2.2
	c0-0.9,0.3-1.6,0.9-2.2C353.6,70.1,354.4,69.8,355.3,69.8z M355.3,61.6c0.8,0,1.5,0.3,2.1,0.9c0.5,0.5,0.9,1.3,0.9,2.1
	c0,0.8-0.3,1.5-0.9,2.1c-0.5,0.5-1.3,0.9-2.1,0.9c-0.8,0-1.5-0.3-2.1-0.9c-0.5-0.5-0.9-1.3-0.9-2.1c0-0.8,0.3-1.5,0.9-2.1
	C353.7,61.9,354.5,61.6,355.3,61.6z M355.3,53.4c0.8,0,1.4,0.3,1.9,0.8s0.8,1.2,0.8,1.9c0,0.8-0.3,1.4-0.8,1.9s-1.2,0.8-1.9,0.8
	c-0.8,0-1.4-0.3-1.9-0.8s-0.8-1.2-0.8-1.9c0-0.8,0.3-1.4,0.8-1.9C353.8,53.7,354.5,53.4,355.3,53.4z M319.2,106.2
	c0,1.1-0.4,2-1.1,2.7s-1.6,1.1-2.7,1.1s-2-0.4-2.7-1.1s-1.1-1.6-1.1-2.7c0-2.1,1.7-3.8,3.8-3.8C317.5,102.4,319.2,104.1,319.2,106.2
	z M315.4,94.2c1,0,1.9,0.4,2.6,1.1s1.1,1.6,1.1,2.6s-0.4,1.9-1.1,2.6s-1.6,1.1-2.6,1.1s-1.9-0.4-2.6-1.1s-1.1-1.6-1.1-2.6
	s0.4-1.9,1.1-2.6S314.4,94.2,315.4,94.2z M315.4,86.1c1,0,1.8,0.4,2.4,1s1,1.5,1,2.4c0,1-0.4,1.8-1,2.4s-1.5,1-2.4,1s-1.8-0.4-2.4-1
	s-1-1.5-1-2.4c0-1,0.4-1.8,1-2.4S314.5,86.1,315.4,86.1z M483.9,102.4c2.1,0,3.8,1.7,3.8,3.8c0,1.1-0.4,2-1.1,2.7s-1.6,1.1-2.7,1.1
	s-2-0.4-2.7-1.1s-1.1-1.6-1.1-2.7C480.1,104.1,481.8,102.4,483.9,102.4z M486.5,95.3c0.7,0.7,1.1,1.6,1.1,2.6s-0.4,1.9-1.1,2.6
	s-1.6,1.1-2.6,1.1s-1.9-0.4-2.6-1.1s-1.1-1.6-1.1-2.6s0.4-1.9,1.1-2.6s1.6-1.1,2.6-1.1S485.8,94.6,486.5,95.3z M498.2,95.3
	c0.7,0.7,1.1,1.6,1.1,2.6s-0.4,1.9-1.1,2.6s-1.6,1.1-2.6,1.1s-1.9-0.4-2.6-1.1s-1.1-1.6-1.1-2.6s0.4-1.9,1.1-2.6s1.6-1.1,2.6-1.1
	S497.5,94.6,498.2,95.3z M486.4,87.1c0.6,0.6,1,1.5,1,2.4c0,1-0.4,1.8-1,2.4s-1.5,1-2.4,1c-1,0-1.8-0.4-2.4-1s-1-1.5-1-2.4
	c0-1,0.4-1.8,1-2.4s1.5-1,2.4-1S485.7,86.5,486.4,87.1z M495.7,102.4c2.1,0,3.8,1.7,3.8,3.8c0,1.1-0.4,2-1.1,2.7s-1.6,1.1-2.7,1.1
	s-2-0.4-2.7-1.1s-1.1-1.6-1.1-2.7C491.9,104.1,493.7,102.4,495.7,102.4z M498.2,87.1c0.6,0.6,1,1.5,1,2.4c0,1-0.4,1.8-1,2.4
	s-1.5,1-2.4,1c-1,0-1.8-0.4-2.4-1s-1-1.5-1-2.4c0-1,0.4-1.8,1-2.4s1.5-1,2.4-1S497.6,86.5,498.2,87.1z M507.6,102.4
	c2.1,0,3.8,1.7,3.8,3.8c0,1.1-0.4,2-1.1,2.7s-1.6,1.1-2.7,1.1s-2-0.4-2.7-1.1s-1.1-1.6-1.1-2.7C503.8,104.1,505.5,102.4,507.6,102.4
	z M520.4,102.4c2.1,0,3.8,1.7,3.8,3.8c0,1.1-0.4,2-1.1,2.7c-0.7,0.7-1.6,1.1-2.7,1.1c-1,0-2-0.4-2.7-1.1s-1.1-1.6-1.1-2.7
	C516.6,104.1,518.3,102.4,520.4,102.4z M372.3,106.2c0,1.1-0.4,2-1.1,2.7s-1.6,1.1-2.7,1.1c-1,0-2-0.4-2.7-1.1s-1.1-1.6-1.1-2.7
	c0-2.1,1.7-3.8,3.8-3.8C370.6,102.4,372.3,104.1,372.3,106.2z M368.5,94.2c1,0,1.9,0.4,2.6,1.1s1.1,1.6,1.1,2.6s-0.4,1.9-1.1,2.6
	s-1.6,1.1-2.6,1.1s-1.9-0.4-2.6-1.1s-1.1-1.6-1.1-2.6s0.4-1.9,1.1-2.6S367.5,94.2,368.5,94.2z M368.5,86.1c1,0,1.8,0.4,2.4,1
	s1,1.5,1,2.4c0,1-0.4,1.8-1,2.4s-1.5,1-2.4,1c-1,0-1.8-0.4-2.4-1s-1-1.5-1-2.4c0-1,0.4-1.8,1-2.4S367.6,86.1,368.5,86.1z M355,86.1
	c1,0,1.8,0.4,2.4,1s1,1.5,1,2.4c0,1-0.4,1.8-1,2.4s-1.5,1-2.4,1c-1,0-1.8-0.4-2.4-1s-1-1.5-1-2.4c0-1,0.4-1.8,1-2.4
	S354.1,86.1,355,86.1z M368.5,77.9c0.9,0,1.7,0.4,2.3,1c0.6,0.6,1,1.4,1,2.3s-0.4,1.7-1,2.3c-0.6,0.6-1.4,1-2.3,1s-1.7-0.4-2.3-1
	c-0.6-0.6-1-1.4-1-2.3s0.4-1.7,1-2.3C366.8,78.3,367.6,77.9,368.5,77.9z M368.5,69.8c0.9,0,1.6,0.3,2.2,0.9s0.9,1.3,0.9,2.2
	c0,0.9-0.3,1.6-0.9,2.2s-1.3,0.9-2.2,0.9c-0.9,0-1.6-0.3-2.2-0.9s-0.9-1.3-0.9-2.2c0-0.9,0.3-1.6,0.9-2.2
	C366.9,70.1,367.7,69.8,368.5,69.8z M368.5,61.6c0.8,0,1.5,0.3,2.1,0.9c0.5,0.5,0.9,1.3,0.9,2.1c0,0.8-0.3,1.5-0.9,2.1
	c-0.5,0.5-1.3,0.9-2.1,0.9c-0.8,0-1.5-0.3-2.1-0.9c-0.5-0.5-0.9-1.3-0.9-2.1c0-0.8,0.3-1.5,0.9-2.1S367.7,61.6,368.5,61.6z
	 M368.5,53.4c0.8,0,1.4,0.3,1.9,0.8s0.8,1.2,0.8,1.9c0,0.8-0.3,1.4-0.8,1.9s-1.2,0.8-1.9,0.8c-0.8,0-1.4-0.3-1.9-0.8
	s-0.8-1.2-0.8-1.9c0-0.8,0.3-1.4,0.8-1.9S367.8,53.4,368.5,53.4z M368.5,45.3c0.7,0,1.4,0.3,1.8,0.8c0.5,0.5,0.8,1.1,0.8,1.8
	s-0.3,1.4-0.8,1.8c-0.5,0.5-1.1,0.8-1.8,0.8c-0.7,0-1.4-0.3-1.8-0.8c-0.5-0.5-0.8-1.1-0.8-1.8s0.3-1.4,0.8-1.8
	C367.2,45.6,367.8,45.3,368.5,45.3z M382,45.3c0.7,0,1.4,0.3,1.8,0.8c0.5,0.5,0.8,1.1,0.8,1.8s-0.3,1.4-0.8,1.8
	c-0.5,0.5-1.1,0.8-1.8,0.8c-0.7,0-1.4-0.3-1.8-0.8c-0.5-0.5-0.8-1.1-0.8-1.8s0.3-1.4,0.8-1.8C380.7,45.6,381.3,45.3,382,45.3z
	 M355.9,45.3c0.7,0,1.4,0.3,1.8,0.8c0.5,0.5,0.8,1.1,0.8,1.8s-0.3,1.4-0.8,1.8c-0.5,0.5-1.1,0.8-1.8,0.8c-0.7,0-1.4-0.3-1.8-0.8
	c-0.5-0.5-0.8-1.1-0.8-1.8s0.3-1.4,0.8-1.8C354.6,45.6,355.2,45.3,355.9,45.3z M368.5,37.1c0.7,0,1.3,0.3,1.7,0.7
	c0.4,0.4,0.7,1,0.7,1.7s-0.3,1.3-0.7,1.7c-0.4,0.4-1,0.7-1.7,0.7s-1.3-0.3-1.7-0.7c-0.4-0.4-0.7-1-0.7-1.7s0.3-1.3,0.7-1.7
	C367.3,37.4,367.9,37.1,368.5,37.1z M368.5,29c0.6,0,1.2,0.2,1.6,0.7c0.4,0.4,0.7,1,0.7,1.6s-0.2,1.2-0.7,1.6
	c-0.4,0.4-1,0.7-1.6,0.7s-1.2-0.2-1.6-0.7c-0.4-0.4-0.7-1-0.7-1.6s0.2-1.2,0.7-1.6C367.4,29.2,367.9,29,368.5,29z M368.5,20.8
	c0.6,0,1.1,0.2,1.5,0.6s0.6,0.9,0.6,1.5s-0.2,1.1-0.6,1.5s-0.9,0.6-1.5,0.6s-1.1-0.2-1.5-0.6s-0.6-0.9-0.6-1.5s0.2-1.1,0.6-1.5
	C367.5,21,368,20.8,368.5,20.8z M368.5,12.6c0.5,0,1,0.2,1.3,0.6c0.4,0.4,0.6,0.8,0.6,1.3s-0.2,1-0.6,1.3c-0.4,0.4-0.8,0.6-1.3,0.6
	s-1-0.2-1.3-0.6c-0.4-0.4-0.6-0.8-0.6-1.3s0.2-1,0.6-1.3C367.5,12.8,368,12.6,368.5,12.6z M368.5,4.5c0.5,0,0.9,0.2,1.2,0.5
	c0.3,0.3,0.5,0.8,0.5,1.2c0,0.5-0.2,0.9-0.5,1.2c-0.3,0.3-0.8,0.5-1.2,0.5c-0.5,0-0.9-0.2-1.2-0.5c-0.3-0.3-0.5-0.8-0.5-1.2
	c0-0.5,0.2-0.9,0.5-1.2C367.6,4.7,368.1,4.5,368.5,4.5z M355.9,37.1c0.7,0,1.3,0.3,1.7,0.7c0.4,0.4,0.7,1,0.7,1.7s-0.3,1.3-0.7,1.7
	c-0.4,0.4-1,0.7-1.7,0.7s-1.3-0.3-1.7-0.7c-0.4-0.4-0.7-1-0.7-1.7s0.3-1.3,0.7-1.7C354.7,37.4,355.3,37.1,355.9,37.1z M355.9,29
	c0.6,0,1.2,0.2,1.6,0.7c0.4,0.4,0.7,1,0.7,1.6s-0.2,1.2-0.7,1.6c-0.4,0.4-1,0.7-1.6,0.7s-1.2-0.2-1.6-0.7c-0.4-0.4-0.7-1-0.7-1.6
	s0.2-1.2,0.7-1.6C354.7,29.2,355.3,29,355.9,29z M307.1,106.2c0,1.1-0.4,2-1.1,2.7s-1.6,1.1-2.7,1.1s-2-0.4-2.7-1.1
	s-1.1-1.6-1.1-2.7c0-2.1,1.7-3.8,3.8-3.8C305.4,102.4,307.1,104.1,307.1,106.2z M303.3,94.2c1,0,1.9,0.4,2.6,1.1s1.1,1.6,1.1,2.6
	s-0.4,1.9-1.1,2.6s-1.6,1.1-2.6,1.1s-1.9-0.4-2.6-1.1s-1.1-1.6-1.1-2.6s0.4-1.9,1.1-2.6S302.3,94.2,303.3,94.2z M303.3,86.1
	c0.9,0,1.8,0.4,2.4,1s1,1.5,1,2.4c0,1-0.4,1.8-1,2.4s-1.5,1-2.4,1c-1,0-1.8-0.4-2.4-1s-1-1.5-1-2.4c0-1,0.4-1.8,1-2.4
	C301.4,86.5,302.3,86.1,303.3,86.1z M303.3,77.9c0.9,0,1.7,0.4,2.3,1c0.6,0.6,1,1.4,1,2.3s-0.4,1.7-1,2.3c-0.6,0.6-1.4,1-2.3,1
	s-1.7-0.4-2.3-1c-0.6-0.6-1-1.4-1-2.3s0.4-1.7,1-2.3C301.5,78.3,302.4,77.9,303.3,77.9z M293.8,106.2c0,1.1-0.4,2-1.1,2.7
	s-1.6,1.1-2.7,1.1c-1,0-2-0.4-2.7-1.1s-1.1-1.6-1.1-2.7c0-2.1,1.7-3.8,3.8-3.8C292.1,102.4,293.8,104.1,293.8,106.2z M290,94.2
	c1,0,1.9,0.4,2.6,1.1s1.1,1.6,1.1,2.6s-0.4,1.9-1.1,2.6s-1.6,1.1-2.6,1.1s-1.9-0.4-2.6-1.1s-1.1-1.6-1.1-2.6s0.4-1.9,1.1-2.6
	S289,94.2,290,94.2z M281.4,106.2c0,1.1-0.4,2-1.1,2.7s-1.6,1.1-2.7,1.1s-2-0.4-2.7-1.1s-1.1-1.6-1.1-2.7c0-2.1,1.7-3.8,3.8-3.8
	C279.7,102.4,281.4,104.1,281.4,106.2z M435.4,106.2c0,1.1-0.4,2-1.1,2.7s-1.6,1.1-2.7,1.1s-2-0.4-2.7-1.1s-1.1-1.6-1.1-2.7
	c0-2.1,1.7-3.8,3.8-3.8C433.7,102.4,435.4,104.1,435.4,106.2z M431.6,94.2c1,0,1.9,0.4,2.6,1.1s1.1,1.6,1.1,2.6s-0.4,1.9-1.1,2.6
	s-1.6,1.1-2.6,1.1s-1.9-0.4-2.6-1.1s-1.1-1.6-1.1-2.6s0.4-1.9,1.1-2.6S430.6,94.2,431.6,94.2z M431.6,86.1c1,0,1.8,0.4,2.4,1
	s1,1.5,1,2.4c0,1-0.4,1.8-1,2.4s-1.5,1-2.4,1c-1,0-1.8-0.4-2.4-1s-1-1.5-1-2.4c0-1,0.4-1.8,1-2.4C429.8,86.5,430.7,86.1,431.6,86.1z
	 M431.6,77.9c0.9,0,1.7,0.4,2.3,1c0.6,0.6,1,1.4,1,2.3s-0.4,1.7-1,2.3c-0.6,0.6-1.4,1-2.3,1s-1.7-0.4-2.3-1c-0.6-0.6-1-1.4-1-2.3
	s0.4-1.7,1-2.3C429.9,78.3,430.7,77.9,431.6,77.9z M445.2,77.9c0.9,0,1.7,0.4,2.3,1c0.6,0.6,1,1.4,1,2.3s-0.4,1.7-1,2.3
	c-0.6,0.6-1.4,1-2.3,1s-1.7-0.4-2.3-1c-0.6-0.6-1-1.4-1-2.3s0.4-1.7,1-2.3C443.4,78.3,444.3,77.9,445.2,77.9z M483.9,77.9
	c0.9,0,1.7,0.4,2.3,1c0.6,0.6,1,1.4,1,2.3s-0.4,1.7-1,2.3c-0.6,0.6-1.4,1-2.3,1s-1.7-0.4-2.3-1c-0.6-0.6-1-1.4-1-2.3s0.4-1.7,1-2.3
	C482.2,78.3,483,77.9,483.9,77.9z M475.3,106.2c0,1.1-0.4,2-1.1,2.7s-1.6,1.1-2.7,1.1c-1,0-2-0.4-2.7-1.1s-1.1-1.6-1.1-2.7
	c0-2.1,1.7-3.8,3.8-3.8C473.5,102.4,475.3,104.1,475.3,106.2z M471.5,94.2c1,0,1.9,0.4,2.6,1.1s1.1,1.6,1.1,2.6s-0.4,1.9-1.1,2.6
	s-1.6,1.1-2.6,1.1s-1.9-0.4-2.6-1.1s-1.1-1.6-1.1-2.6s0.4-1.9,1.1-2.6C469.5,94.6,470.5,94.2,471.5,94.2z M422.2,106.2
	c0,1.1-0.4,2-1.1,2.7s-1.6,1.1-2.7,1.1c-1,0-2-0.4-2.7-1.1s-1.1-1.6-1.1-2.7c0-2.1,1.7-3.8,3.8-3.8
	C420.5,102.4,422.2,104.1,422.2,106.2z M418.4,94.2c1,0,1.9,0.4,2.6,1.1s1.1,1.6,1.1,2.6s-0.4,1.9-1.1,2.6s-1.6,1.1-2.6,1.1
	s-1.9-0.4-2.6-1.1s-1.1-1.6-1.1-2.6s0.4-1.9,1.1-2.6S417.4,94.2,418.4,94.2z M418.4,86.1c1,0,1.8,0.4,2.4,1s1,1.5,1,2.4
	c0,1-0.4,1.8-1,2.4s-1.5,1-2.4,1c-1,0-1.8-0.4-2.4-1s-1-1.5-1-2.4c0-1,0.4-1.8,1-2.4S417.4,86.1,418.4,86.1z M418.4,77.9
	c0.9,0,1.7,0.4,2.3,1c0.6,0.6,1,1.4,1,2.3s-0.4,1.7-1,2.3c-0.6,0.6-1.4,1-2.3,1s-1.7-0.4-2.3-1c-0.6-0.6-1-1.4-1-2.3s0.4-1.7,1-2.3
	C416.7,78.3,417.5,77.9,418.4,77.9z M418.4,69.8c0.9,0,1.6,0.3,2.2,0.9s0.9,1.3,0.9,2.2c0,0.9-0.3,1.6-0.9,2.2s-1.3,0.9-2.2,0.9
	c-0.9,0-1.6-0.3-2.2-0.9s-0.9-1.3-0.9-2.2c0-0.9,0.3-1.6,0.9-2.2C416.7,70.1,417.5,69.8,418.4,69.8z M431.9,69.8
	c0.9,0,1.6,0.3,2.2,0.9s0.9,1.3,0.9,2.2c0,0.9-0.3,1.6-0.9,2.2s-1.3,0.9-2.2,0.9s-1.6-0.3-2.2-0.9s-0.9-1.3-0.9-2.2
	c0-0.9,0.3-1.6,0.9-2.2C430.3,70.1,431,69.8,431.9,69.8z M418.4,61.6c0.8,0,1.5,0.3,2.1,0.9c0.5,0.5,0.9,1.3,0.9,2.1
	c0,0.8-0.3,1.5-0.9,2.1c-0.5,0.5-1.3,0.9-2.1,0.9c-0.8,0-1.5-0.3-2.1-0.9c-0.5-0.5-0.9-1.3-0.9-2.1c0-0.8,0.3-1.5,0.9-2.1
	C416.8,61.9,417.6,61.6,418.4,61.6z M418.4,53.4c0.8,0,1.4,0.3,1.9,0.8s0.8,1.2,0.8,1.9c0,0.8-0.3,1.4-0.8,1.9s-1.2,0.8-1.9,0.8
	c-0.8,0-1.4-0.3-1.9-0.8s-0.8-1.2-0.8-1.9c0-0.8,0.3-1.4,0.8-1.9C416.9,53.7,417.6,53.4,418.4,53.4z M448.7,106.2
	c0,1.1-0.4,2-1.1,2.7s-1.6,1.1-2.7,1.1s-2-0.4-2.7-1.1s-1.1-1.6-1.1-2.7c0-2.1,1.7-3.8,3.8-3.8C447,102.4,448.7,104.1,448.7,106.2z
	 M444.9,94.2c1,0,1.9,0.4,2.6,1.1s1.1,1.6,1.1,2.6s-0.4,1.9-1.1,2.6s-1.6,1.1-2.6,1.1s-1.9-0.4-2.6-1.1s-1.1-1.6-1.1-2.6
	s0.4-1.9,1.1-2.6S443.9,94.2,444.9,94.2z M444.9,86.1c0.9,0,1.8,0.4,2.4,1s1,1.5,1,2.4c0,1-0.4,1.8-1,2.4s-1.5,1-2.4,1
	c-1,0-1.8-0.4-2.4-1s-1-1.5-1-2.4c0-1,0.4-1.8,1-2.4S444,86.1,444.9,86.1z M471.9,86.1c0.9,0,1.8,0.4,2.4,1s1,1.5,1,2.4
	c0,1-0.4,1.8-1,2.4s-1.5,1-2.4,1c-1,0-1.8-0.4-2.4-1s-1-1.5-1-2.4c0-1,0.4-1.8,1-2.4S471,86.1,471.9,86.1z M408.9,106.2
	c0,1.1-0.4,2-1.1,2.7s-1.6,1.1-2.7,1.1s-2-0.4-2.7-1.1s-1.1-1.6-1.1-2.7c0-2.1,1.7-3.8,3.8-3.8C407.2,102.4,408.9,104.1,408.9,106.2
	z M405.1,86.1c0.9,0,1.8,0.4,2.4,1s1,1.5,1,2.4c0,1-0.4,1.8-1,2.4s-1.5,1-2.4,1c-1,0-1.8-0.4-2.4-1s-1-1.5-1-2.4c0-1,0.4-1.8,1-2.4
	C403.3,86.5,404.2,86.1,405.1,86.1z M405.1,77.9c0.9,0,1.7,0.4,2.3,1c0.6,0.6,1,1.4,1,2.3s-0.4,1.7-1,2.3c-0.6,0.6-1.4,1-2.3,1
	s-1.7-0.4-2.3-1c-0.6-0.6-1-1.4-1-2.3s0.4-1.7,1-2.3C403.4,78.3,404.2,77.9,405.1,77.9z M405.1,69.8c0.9,0,1.6,0.3,2.2,0.9
	s0.9,1.3,0.9,2.2c0,0.9-0.3,1.6-0.9,2.2S406,76,405.1,76c-0.9,0-1.6-0.3-2.2-0.9s-0.9-1.3-0.9-2.2c0-0.9,0.3-1.6,0.9-2.2
	C403.5,70.1,404.3,69.8,405.1,69.8z M393.4,61.6c0.8,0,1.5,0.3,2.1,0.9c0.5,0.5,0.9,1.3,0.9,2.1c0,0.8-0.3,1.5-0.9,2.1
	c-0.5,0.5-1.3,0.9-2.1,0.9s-1.5-0.3-2.1-0.9c-0.5-0.5-0.9-1.3-0.9-2.1c0-0.8,0.3-1.5,0.9-2.1S392.6,61.6,393.4,61.6z M462,106.2
	c0,1.1-0.4,2-1.1,2.7s-1.6,1.1-2.7,1.1c-1,0-2-0.4-2.7-1.1s-1.1-1.6-1.1-2.7c0-2.1,1.7-3.8,3.8-3.8C460.3,102.4,462,104.1,462,106.2
	z M458.2,94.2c1,0,1.9,0.4,2.6,1.1s1.1,1.6,1.1,2.6s-0.4,1.9-1.1,2.6s-1.6,1.1-2.6,1.1s-1.9-0.4-2.6-1.1s-1.1-1.6-1.1-2.6
	s0.4-1.9,1.1-2.6C456.3,94.6,457.2,94.2,458.2,94.2z M397,106.2c0,1.1-0.4,2-1.1,2.7s-1.6,1.1-2.7,1.1s-2-0.4-2.7-1.1
	s-1.1-1.6-1.1-2.7c0-2.1,1.7-3.8,3.8-3.8C395.3,102.4,397,104.1,397,106.2z M393.2,94.2c1,0,1.9,0.4,2.6,1.1s1.1,1.6,1.1,2.6
	s-0.4,1.9-1.1,2.6s-1.6,1.1-2.6,1.1s-1.9-0.4-2.6-1.1s-1.1-1.6-1.1-2.6s0.4-1.9,1.1-2.6C391.2,94.6,392.2,94.2,393.2,94.2z
	 M404.9,94.2c1,0,1.9,0.4,2.6,1.1s1.1,1.6,1.1,2.6s-0.4,1.9-1.1,2.6s-1.6,1.1-2.6,1.1s-1.9-0.4-2.6-1.1s-1.1-1.6-1.1-2.6
	s0.4-1.9,1.1-2.6S403.9,94.2,404.9,94.2z M393.2,86.1c1,0,1.8,0.4,2.4,1s1,1.5,1,2.4c0,1-0.4,1.8-1,2.4s-1.5,1-2.4,1s-1.8-0.4-2.4-1
	s-1-1.5-1-2.4c0-1,0.4-1.8,1-2.4C391.3,86.5,392.2,86.1,393.2,86.1z M393.2,77.9c0.9,0,1.7,0.4,2.3,1c0.6,0.6,1,1.4,1,2.3
	s-0.4,1.7-1,2.3c-0.6,0.6-1.4,1-2.3,1s-1.7-0.4-2.3-1c-0.6-0.6-1-1.4-1-2.3s0.4-1.7,1-2.3C391.4,78.3,392.3,77.9,393.2,77.9z
	 M601.8,106.2c0,1.1-0.4,2-1.1,2.7c-0.7,0.7-1.6,1.1-2.7,1.1c-1.1,0-2-0.4-2.7-1.1s-1.1-1.6-1.1-2.7c0-2.1,1.7-3.8,3.8-3.8
	C600.1,102.4,601.8,104.1,601.8,106.2z M598,94.2c1,0,1.9,0.4,2.6,1.1c0.7,0.7,1.1,1.6,1.1,2.6s-0.4,1.9-1.1,2.6
	c-0.7,0.7-1.6,1.1-2.6,1.1s-1.9-0.4-2.6-1.1c-0.7-0.7-1.1-1.6-1.1-2.6s0.4-1.9,1.1-2.6S597,94.2,598,94.2z M598,86.1
	c0.9,0,1.8,0.4,2.4,1c0.6,0.6,1,1.5,1,2.4c0,1-0.4,1.8-1,2.4s-1.5,1-2.4,1c-1,0-1.8-0.4-2.4-1c-0.6-0.6-1-1.5-1-2.4
	c0-1,0.4-1.8,1-2.4C596.2,86.5,597,86.1,598,86.1z M598,77.9c0.9,0,1.7,0.4,2.3,1s1,1.4,1,2.3s-0.4,1.7-1,2.3c-0.6,0.6-1.4,1-2.3,1
	c-0.9,0-1.7-0.4-2.3-1s-1-1.4-1-2.3s0.4-1.7,1-2.3C596.3,78.3,597.1,77.9,598,77.9z M598,69.8c0.9,0,1.6,0.3,2.2,0.9
	c0.6,0.6,0.9,1.3,0.9,2.2c0,0.9-0.3,1.6-0.9,2.2c-0.6,0.6-1.3,0.9-2.2,0.9s-1.6-0.3-2.2-0.9c-0.6-0.6-0.9-1.3-0.9-2.2
	c0-0.9,0.3-1.6,0.9-2.2C596.4,70.1,597.1,69.8,598,69.8z M598,61.6c0.8,0,1.5,0.3,2.1,0.9c0.5,0.5,0.9,1.3,0.9,2.1
	c0,0.8-0.3,1.5-0.9,2.1c-0.5,0.5-1.3,0.9-2.1,0.9s-1.5-0.3-2.1-0.9c-0.5-0.5-0.9-1.3-0.9-2.1c0-0.8,0.3-1.5,0.9-2.1
	C596.4,61.9,597.2,61.6,598,61.6z M641.6,106.2c0,1.1-0.4,2-1.1,2.7c-0.7,0.7-1.6,1.1-2.7,1.1c-1.1,0-2-0.4-2.7-1.1
	s-1.1-1.6-1.1-2.7c0-2.1,1.7-3.8,3.8-3.8C639.9,102.4,641.6,104.1,641.6,106.2z M637.8,94.2c1,0,1.9,0.4,2.6,1.1
	c0.7,0.7,1.1,1.6,1.1,2.6s-0.4,1.9-1.1,2.6c-0.7,0.7-1.6,1.1-2.6,1.1s-1.9-0.4-2.6-1.1c-0.7-0.7-1.1-1.6-1.1-2.6s0.4-1.9,1.1-2.6
	C635.9,94.6,636.8,94.2,637.8,94.2z M637.8,86.1c0.9,0,1.8,0.4,2.4,1c0.6,0.6,1,1.5,1,2.4c0,1-0.4,1.8-1,2.4s-1.5,1-2.4,1
	c-1,0-1.8-0.4-2.4-1c-0.6-0.6-1-1.5-1-2.4c0-1,0.4-1.8,1-2.4C636,86.5,636.8,86.1,637.8,86.1z M637.8,77.9c0.9,0,1.7,0.4,2.3,1
	s1,1.4,1,2.3s-0.4,1.7-1,2.3c-0.6,0.6-1.4,1-2.3,1c-0.9,0-1.7-0.4-2.3-1s-1-1.4-1-2.3s0.4-1.7,1-2.3
	C636.1,78.3,636.9,77.9,637.8,77.9z M637.8,69.8c0.9,0,1.6,0.3,2.2,0.9c0.6,0.6,0.9,1.3,0.9,2.2c0,0.9-0.3,1.6-0.9,2.2
	c-0.6,0.6-1.3,0.9-2.2,0.9s-1.6-0.3-2.2-0.9c-0.6-0.6-0.9-1.3-0.9-2.2c0-0.9,0.3-1.6,0.9-2.2C636.2,70.1,636.9,69.8,637.8,69.8z
	 M649.5,69.8c0.9,0,1.6,0.3,2.2,0.9c0.6,0.6,0.9,1.3,0.9,2.2c0,0.9-0.3,1.6-0.9,2.2c-0.6,0.6-1.3,0.9-2.2,0.9s-1.6-0.3-2.2-0.9
	c-0.6-0.6-0.9-1.3-0.9-2.2c0-0.9,0.3-1.6,0.9-2.2C647.9,70.1,648.6,69.8,649.5,69.8z M637.8,61.6c0.8,0,1.5,0.3,2.1,0.9
	c0.5,0.5,0.9,1.3,0.9,2.1c0,0.8-0.3,1.5-0.9,2.1c-0.5,0.5-1.3,0.9-2.1,0.9s-1.5-0.3-2.1-0.9c-0.5-0.5-0.9-1.3-0.9-2.1
	c0-0.8,0.3-1.5,0.9-2.1C636.3,61.9,637,61.6,637.8,61.6z M637.8,53.4c0.8,0,1.4,0.3,1.9,0.8s0.8,1.2,0.8,1.9c0,0.8-0.3,1.4-0.8,1.9
	s-1.2,0.8-1.9,0.8c-0.8,0-1.4-0.3-1.9-0.8s-0.8-1.2-0.8-1.9c0-0.8,0.3-1.4,0.8-1.9C636.3,53.7,637,53.4,637.8,53.4z M588.5,106.2
	c0,1.1-0.4,2-1.1,2.7c-0.7,0.7-1.6,1.1-2.7,1.1c-1,0-2-0.4-2.7-1.1s-1.1-1.6-1.1-2.7c0-2.1,1.7-3.8,3.8-3.8
	C586.8,102.4,588.5,104.1,588.5,106.2z M584.7,94.2c1,0,1.9,0.4,2.6,1.1c0.7,0.7,1.1,1.6,1.1,2.6s-0.4,1.9-1.1,2.6
	c-0.7,0.7-1.6,1.1-2.6,1.1s-1.9-0.4-2.6-1.1c-0.7-0.7-1.1-1.6-1.1-2.6s0.4-1.9,1.1-2.6S583.7,94.2,584.7,94.2z M584.7,86.1
	c1,0,1.8,0.4,2.4,1c0.6,0.6,1,1.5,1,2.4c0,1-0.4,1.8-1,2.4s-1.5,1-2.4,1c-1,0-1.8-0.4-2.4-1c-0.6-0.6-1-1.5-1-2.4c0-1,0.4-1.8,1-2.4
	C582.9,86.5,583.8,86.1,584.7,86.1z M584.7,77.9c0.9,0,1.7,0.4,2.3,1s1,1.4,1,2.3s-0.4,1.7-1,2.3c-0.6,0.6-1.4,1-2.3,1
	s-1.7-0.4-2.3-1s-1-1.4-1-2.3s0.4-1.7,1-2.3C583,78.3,583.8,77.9,584.7,77.9z M584.7,69.8c0.9,0,1.6,0.3,2.2,0.9
	c0.6,0.6,0.9,1.3,0.9,2.2c0,0.9-0.3,1.6-0.9,2.2c-0.6,0.6-1.3,0.9-2.2,0.9s-1.6-0.3-2.2-0.9c-0.6-0.6-0.9-1.3-0.9-2.2
	c0-0.9,0.3-1.6,0.9-2.2C583.1,70.1,583.9,69.8,584.7,69.8z M584.7,61.6c0.8,0,1.5,0.3,2.1,0.9c0.5,0.5,0.9,1.3,0.9,2.1
	c0,0.8-0.3,1.5-0.9,2.1c-0.5,0.5-1.3,0.9-2.1,0.9s-1.5-0.3-2.1-0.9c-0.5-0.5-0.9-1.3-0.9-2.1c0-0.8,0.3-1.5,0.9-2.1
	C583.2,61.9,583.9,61.6,584.7,61.6z M584.7,53.4c0.8,0,1.4,0.3,1.9,0.8s0.8,1.2,0.8,1.9c0,0.8-0.3,1.4-0.8,1.9s-1.2,0.8-1.9,0.8
	c-0.8,0-1.4-0.3-1.9-0.8s-0.8-1.2-0.8-1.9c0-0.8,0.3-1.4,0.8-1.9S584,53.4,584.7,53.4z M615.1,106.2c0,1.1-0.4,2-1.1,2.7
	c-0.7,0.7-1.6,1.1-2.7,1.1c-1.1,0-2-0.4-2.7-1.1s-1.1-1.6-1.1-2.7c0-2.1,1.7-3.8,3.8-3.8C613.4,102.4,615.1,104.1,615.1,106.2z
	 M611.3,94.2c1,0,1.9,0.4,2.6,1.1c0.7,0.7,1.1,1.6,1.1,2.6s-0.4,1.9-1.1,2.6c-0.7,0.7-1.6,1.1-2.6,1.1s-1.9-0.4-2.6-1.1
	c-0.7-0.7-1.1-1.6-1.1-2.6s0.4-1.9,1.1-2.6C609.3,94.6,610.3,94.2,611.3,94.2z M611.3,77.9c0.9,0,1.7,0.4,2.3,1s1,1.4,1,2.3
	s-0.4,1.7-1,2.3c-0.6,0.6-1.4,1-2.3,1c-0.9,0-1.7-0.4-2.3-1s-1-1.4-1-2.3s0.4-1.7,1-2.3C609.5,78.3,610.4,77.9,611.3,77.9z
	 M611.3,69.8c0.9,0,1.6,0.3,2.2,0.9c0.6,0.6,0.9,1.3,0.9,2.2c0,0.9-0.3,1.6-0.9,2.2c-0.6,0.6-1.3,0.9-2.2,0.9s-1.6-0.3-2.2-0.9
	c-0.6-0.6-0.9-1.3-0.9-2.2c0-0.9,0.3-1.6,0.9-2.2C609.6,70.1,610.4,69.8,611.3,69.8z M611.3,61.6c0.8,0,1.5,0.3,2.1,0.9
	c0.5,0.5,0.9,1.3,0.9,2.1c0,0.8-0.3,1.5-0.9,2.1c-0.5,0.5-1.3,0.9-2.1,0.9s-1.5-0.3-2.1-0.9c-0.5-0.5-0.9-1.3-0.9-2.1
	c0-0.8,0.3-1.5,0.9-2.1C609.7,61.9,610.5,61.6,611.3,61.6z M611.3,53.4c0.8,0,1.4,0.3,1.9,0.8s0.8,1.2,0.8,1.9
	c0,0.8-0.3,1.4-0.8,1.9s-1.2,0.8-1.9,0.8c-0.8,0-1.4-0.3-1.9-0.8s-0.8-1.2-0.8-1.9c0-0.8,0.3-1.4,0.8-1.9
	C609.8,53.7,610.5,53.4,611.3,53.4z M575.2,106.2c0,1.1-0.4,2-1.1,2.7c-0.7,0.7-1.6,1.1-2.7,1.1c-1.1,0-2-0.4-2.7-1.1
	s-1.1-1.6-1.1-2.7c0-2.1,1.7-3.8,3.8-3.8C573.5,102.4,575.2,104.1,575.2,106.2z M571.4,94.2c1,0,1.9,0.4,2.6,1.1
	c0.7,0.7,1.1,1.6,1.1,2.6s-0.4,1.9-1.1,2.6c-0.7,0.7-1.6,1.1-2.6,1.1s-1.9-0.4-2.6-1.1c-0.7-0.7-1.1-1.6-1.1-2.6s0.4-1.9,1.1-2.6
	S570.4,94.2,571.4,94.2z M571.4,86.1c1,0,1.8,0.4,2.4,1c0.6,0.6,1,1.5,1,2.4c0,1-0.4,1.8-1,2.4s-1.5,1-2.4,1s-1.8-0.4-2.4-1
	c-0.6-0.6-1-1.5-1-2.4c0-1,0.4-1.8,1-2.4S570.5,86.1,571.4,86.1z M739.9,102.4c2.1,0,3.8,1.7,3.8,3.8c0,1.1-0.4,2-1.1,2.7
	c-0.7,0.7-1.6,1.1-2.7,1.1s-2-0.4-2.7-1.1s-1.1-1.6-1.1-2.7C736.1,104.1,737.8,102.4,739.9,102.4z M742.5,95.3
	c0.7,0.7,1.1,1.6,1.1,2.6s-0.4,1.9-1.1,2.6c-0.7,0.7-1.6,1.1-2.6,1.1s-1.9-0.4-2.6-1.1c-0.7-0.7-1.1-1.6-1.1-2.6s0.4-1.9,1.1-2.6
	c0.7-0.7,1.6-1.1,2.6-1.1S741.8,94.6,742.5,95.3z M754.2,95.3c0.7,0.7,1.1,1.6,1.1,2.6s-0.4,1.9-1.1,2.6c-0.7,0.7-1.6,1.1-2.6,1.1
	s-1.9-0.4-2.6-1.1c-0.7-0.7-1.1-1.6-1.1-2.6s0.4-1.9,1.1-2.6c0.7-0.7,1.6-1.1,2.6-1.1S753.5,94.6,754.2,95.3z M742.4,87.1
	c0.6,0.6,1,1.5,1,2.4c0,1-0.4,1.8-1,2.4s-1.5,1-2.4,1s-1.8-0.4-2.4-1c-0.6-0.6-1-1.5-1-2.4c0-1,0.4-1.8,1-2.4s1.5-1,2.4-1
	S741.7,86.5,742.4,87.1z M751.7,102.4c2.1,0,3.8,1.7,3.8,3.8c0,1.1-0.4,2-1.1,2.7c-0.7,0.7-1.6,1.1-2.7,1.1c-1.1,0-2-0.4-2.7-1.1
	s-1.1-1.6-1.1-2.7C747.9,104.1,749.7,102.4,751.7,102.4z M754.2,87.1c0.6,0.6,1,1.5,1,2.4c0,1-0.4,1.8-1,2.4s-1.5,1-2.4,1
	c-1,0-1.8-0.4-2.4-1c-0.6-0.6-1-1.5-1-2.4c0-1,0.4-1.8,1-2.4s1.5-1,2.4-1S753.6,86.5,754.2,87.1z M763.6,102.4
	c2.1,0,3.8,1.7,3.8,3.8c0,1.1-0.4,2-1.1,2.7c-0.7,0.7-1.6,1.1-2.7,1.1c-1.1,0-2-0.4-2.7-1.1s-1.1-1.6-1.1-2.7
	C759.8,104.1,761.5,102.4,763.6,102.4z M776.4,102.4c2.1,0,3.8,1.7,3.8,3.8c0,1.1-0.4,2-1.1,2.7c-0.7,0.7-1.6,1.1-2.7,1.1
	c-1,0-2-0.4-2.7-1.1s-1.1-1.6-1.1-2.7C772.6,104.1,774.3,102.4,776.4,102.4z M628.3,106.2c0,1.1-0.4,2-1.1,2.7
	c-0.7,0.7-1.6,1.1-2.7,1.1c-1,0-2-0.4-2.7-1.1s-1.1-1.6-1.1-2.7c0-2.1,1.7-3.8,3.8-3.8C626.6,102.4,628.3,104.1,628.3,106.2z
	 M624.5,94.2c1,0,1.9,0.4,2.6,1.1c0.7,0.7,1.1,1.6,1.1,2.6s-0.4,1.9-1.1,2.6c-0.7,0.7-1.6,1.1-2.6,1.1s-1.9-0.4-2.6-1.1
	c-0.7-0.7-1.1-1.6-1.1-2.6s0.4-1.9,1.1-2.6S623.5,94.2,624.5,94.2z M624.5,86.1c1,0,1.8,0.4,2.4,1c0.6,0.6,1,1.5,1,2.4
	c0,1-0.4,1.8-1,2.4s-1.5,1-2.4,1c-1,0-1.8-0.4-2.4-1c-0.6-0.6-1-1.5-1-2.4c0-1,0.4-1.8,1-2.4C622.7,86.5,623.6,86.1,624.5,86.1z
	 M611,86.1c1,0,1.8,0.4,2.4,1c0.6,0.6,1,1.5,1,2.4c0,1-0.4,1.8-1,2.4s-1.5,1-2.4,1c-1,0-1.8-0.4-2.4-1c-0.6-0.6-1-1.5-1-2.4
	c0-1,0.4-1.8,1-2.4C609.2,86.5,610.1,86.1,611,86.1z M624.5,77.9c0.9,0,1.7,0.4,2.3,1s1,1.4,1,2.3s-0.4,1.7-1,2.3
	c-0.6,0.6-1.4,1-2.3,1c-0.9,0-1.7-0.4-2.3-1s-1-1.4-1-2.3s0.4-1.7,1-2.3C622.8,78.3,623.6,77.9,624.5,77.9z M624.5,69.8
	c0.9,0,1.6,0.3,2.2,0.9c0.6,0.6,0.9,1.3,0.9,2.2c0,0.9-0.3,1.6-0.9,2.2c-0.6,0.6-1.3,0.9-2.2,0.9s-1.6-0.3-2.2-0.9
	c-0.6-0.6-0.9-1.3-0.9-2.2c0-0.9,0.3-1.6,0.9-2.2C622.9,70.1,623.7,69.8,624.5,69.8z M624.5,61.6c0.8,0,1.5,0.3,2.1,0.9
	c0.5,0.5,0.9,1.3,0.9,2.1c0,0.8-0.3,1.5-0.9,2.1c-0.5,0.5-1.3,0.9-2.1,0.9s-1.5-0.3-2.1-0.9c-0.5-0.5-0.9-1.3-0.9-2.1
	c0-0.8,0.3-1.5,0.9-2.1C623,61.9,623.7,61.6,624.5,61.6z M624.5,53.4c0.8,0,1.4,0.3,1.9,0.8s0.8,1.2,0.8,1.9c0,0.8-0.3,1.4-0.8,1.9
	s-1.2,0.8-1.9,0.8c-0.8,0-1.4-0.3-1.9-0.8s-0.8-1.2-0.8-1.9c0-0.8,0.3-1.4,0.8-1.9S623.8,53.4,624.5,53.4z M624.5,45.3
	c0.7,0,1.4,0.3,1.8,0.8c0.5,0.5,0.8,1.1,0.8,1.8s-0.3,1.4-0.8,1.8c-0.5,0.5-1.1,0.8-1.8,0.8s-1.4-0.3-1.8-0.8
	c-0.5-0.5-0.8-1.1-0.8-1.8s0.3-1.4,0.8-1.8C623.2,45.6,623.8,45.3,624.5,45.3z M638,45.3c0.7,0,1.4,0.3,1.8,0.8
	c0.5,0.5,0.8,1.1,0.8,1.8s-0.3,1.4-0.8,1.8c-0.5,0.5-1.1,0.8-1.8,0.8s-1.4-0.3-1.8-0.8c-0.5-0.5-0.8-1.1-0.8-1.8s0.3-1.4,0.8-1.8
	C636.7,45.6,637.3,45.3,638,45.3z M611.9,45.3c0.7,0,1.4,0.3,1.8,0.8c0.5,0.5,0.8,1.1,0.8,1.8s-0.3,1.4-0.8,1.8
	c-0.5,0.5-1.1,0.8-1.8,0.8s-1.4-0.3-1.8-0.8c-0.5-0.5-0.8-1.1-0.8-1.8s0.3-1.4,0.8-1.8C610.6,45.6,611.2,45.3,611.9,45.3z
	 M624.5,37.1c0.7,0,1.3,0.3,1.7,0.7s0.7,1,0.7,1.7s-0.3,1.3-0.7,1.7s-1,0.7-1.7,0.7s-1.3-0.3-1.7-0.7s-0.7-1-0.7-1.7
	s0.3-1.3,0.7-1.7C623.3,37.4,623.9,37.1,624.5,37.1z M624.5,29c0.6,0,1.2,0.2,1.6,0.7c0.4,0.4,0.7,1,0.7,1.6s-0.2,1.2-0.7,1.6
	c-0.4,0.4-1,0.7-1.6,0.7s-1.2-0.2-1.6-0.7c-0.4-0.4-0.7-1-0.7-1.6s0.2-1.2,0.7-1.6C623.4,29.2,623.9,29,624.5,29z M624.5,20.8
	c0.6,0,1.1,0.2,1.5,0.6s0.6,0.9,0.6,1.5s-0.2,1.1-0.6,1.5c-0.4,0.4-0.9,0.6-1.5,0.6s-1.1-0.2-1.5-0.6s-0.6-0.9-0.6-1.5
	s0.2-1.1,0.6-1.5C623.5,21,624,20.8,624.5,20.8z M624.5,12.6c0.5,0,1,0.2,1.3,0.6c0.4,0.4,0.6,0.8,0.6,1.3s-0.2,1-0.6,1.3
	c-0.4,0.4-0.8,0.6-1.3,0.6s-1-0.2-1.3-0.6c-0.4-0.4-0.6-0.8-0.6-1.3s0.2-1,0.6-1.3C623.5,12.8,624,12.6,624.5,12.6z M624.5,4.5
	c0.5,0,0.9,0.2,1.2,0.5s0.5,0.8,0.5,1.2c0,0.5-0.2,0.9-0.5,1.2c-0.3,0.3-0.8,0.5-1.2,0.5c-0.5,0-0.9-0.2-1.2-0.5s-0.5-0.8-0.5-1.2
	c0-0.5,0.2-0.9,0.5-1.2C623.6,4.7,624.1,4.5,624.5,4.5z M611.9,37.1c0.7,0,1.3,0.3,1.7,0.7s0.7,1,0.7,1.7s-0.3,1.3-0.7,1.7
	s-1,0.7-1.7,0.7s-1.3-0.3-1.7-0.7s-0.7-1-0.7-1.7s0.3-1.3,0.7-1.7C610.7,37.4,611.3,37.1,611.9,37.1z M611.9,29
	c0.6,0,1.2,0.2,1.6,0.7c0.4,0.4,0.7,1,0.7,1.6s-0.2,1.2-0.7,1.6c-0.4,0.4-1,0.7-1.6,0.7s-1.2-0.2-1.6-0.7c-0.4-0.4-0.7-1-0.7-1.6
	s0.2-1.2,0.7-1.6C610.7,29.2,611.3,29,611.9,29z M563.1,106.2c0,1.1-0.4,2-1.1,2.7c-0.7,0.7-1.6,1.1-2.7,1.1c-1.1,0-2-0.4-2.7-1.1
	s-1.1-1.6-1.1-2.7c0-2.1,1.7-3.8,3.8-3.8C561.4,102.4,563.1,104.1,563.1,106.2z M559.3,94.2c1,0,1.9,0.4,2.6,1.1
	c0.7,0.7,1.1,1.6,1.1,2.6s-0.4,1.9-1.1,2.6c-0.7,0.7-1.6,1.1-2.6,1.1s-1.9-0.4-2.6-1.1c-0.7-0.7-1.1-1.6-1.1-2.6s0.4-1.9,1.1-2.6
	C557.4,94.6,558.3,94.2,559.3,94.2z M559.3,86.1c0.9,0,1.8,0.4,2.4,1c0.6,0.6,1,1.5,1,2.4c0,1-0.4,1.8-1,2.4s-1.5,1-2.4,1
	c-1,0-1.8-0.4-2.4-1c-0.6-0.6-1-1.5-1-2.4c0-1,0.4-1.8,1-2.4C557.4,86.5,558.3,86.1,559.3,86.1z M559.3,77.9c0.9,0,1.7,0.4,2.3,1
	s1,1.4,1,2.3s-0.4,1.7-1,2.3c-0.6,0.6-1.4,1-2.3,1c-0.9,0-1.7-0.4-2.3-1s-1-1.4-1-2.3s0.4-1.7,1-2.3
	C557.5,78.3,558.4,77.9,559.3,77.9z M549.8,106.2c0,1.1-0.4,2-1.1,2.7c-0.7,0.7-1.6,1.1-2.7,1.1c-1,0-2-0.4-2.7-1.1
	s-1.1-1.6-1.1-2.7c0-2.1,1.7-3.8,3.8-3.8C548.1,102.4,549.8,104.1,549.8,106.2z M546,94.2c1,0,1.9,0.4,2.6,1.1
	c0.7,0.7,1.1,1.6,1.1,2.6s-0.4,1.9-1.1,2.6c-0.7,0.7-1.6,1.1-2.6,1.1s-1.9-0.4-2.6-1.1c-0.7-0.7-1.1-1.6-1.1-2.6s0.4-1.9,1.1-2.6
	S545,94.2,546,94.2z M537.4,106.2c0,1.1-0.4,2-1.1,2.7c-0.7,0.7-1.6,1.1-2.7,1.1c-1.1,0-2-0.4-2.7-1.1s-1.1-1.6-1.1-2.7
	c0-2.1,1.7-3.8,3.8-3.8C535.7,102.4,537.4,104.1,537.4,106.2z M691.4,106.2c0,1.1-0.4,2-1.1,2.7c-0.7,0.7-1.6,1.1-2.7,1.1
	c-1.1,0-2-0.4-2.7-1.1s-1.1-1.6-1.1-2.7c0-2.1,1.7-3.8,3.8-3.8C689.7,102.4,691.4,104.1,691.4,106.2z M687.6,94.2
	c1,0,1.9,0.4,2.6,1.1c0.7,0.7,1.1,1.6,1.1,2.6s-0.4,1.9-1.1,2.6c-0.7,0.7-1.6,1.1-2.6,1.1s-1.9-0.4-2.6-1.1
	c-0.7-0.7-1.1-1.6-1.1-2.6s0.4-1.9,1.1-2.6C685.7,94.6,686.6,94.2,687.6,94.2z M687.6,86.1c1,0,1.8,0.4,2.4,1c0.6,0.6,1,1.5,1,2.4
	c0,1-0.4,1.8-1,2.4s-1.5,1-2.4,1c-1,0-1.8-0.4-2.4-1c-0.6-0.6-1-1.5-1-2.4c0-1,0.4-1.8,1-2.4C685.8,86.5,686.7,86.1,687.6,86.1z
	 M687.6,77.9c0.9,0,1.7,0.4,2.3,1s1,1.4,1,2.3s-0.4,1.7-1,2.3c-0.6,0.6-1.4,1-2.3,1c-0.9,0-1.7-0.4-2.3-1s-1-1.4-1-2.3
	s0.4-1.7,1-2.3C685.9,78.3,686.7,77.9,687.6,77.9z M701.2,77.9c0.9,0,1.7,0.4,2.3,1s1,1.4,1,2.3s-0.4,1.7-1,2.3
	c-0.6,0.6-1.4,1-2.3,1c-0.9,0-1.7-0.4-2.3-1s-1-1.4-1-2.3s0.4-1.7,1-2.3C699.4,78.3,700.3,77.9,701.2,77.9z M739.9,77.9
	c0.9,0,1.7,0.4,2.3,1s1,1.4,1,2.3s-0.4,1.7-1,2.3c-0.6,0.6-1.4,1-2.3,1c-0.9,0-1.7-0.4-2.3-1s-1-1.4-1-2.3s0.4-1.7,1-2.3
	C738.2,78.3,739,77.9,739.9,77.9z M731.3,106.2c0,1.1-0.4,2-1.1,2.7c-0.7,0.7-1.6,1.1-2.7,1.1c-1,0-2-0.4-2.7-1.1s-1.1-1.6-1.1-2.7
	c0-2.1,1.7-3.8,3.8-3.8C729.5,102.4,731.3,104.1,731.3,106.2z M727.5,94.2c1,0,1.9,0.4,2.6,1.1c0.7,0.7,1.1,1.6,1.1,2.6
	s-0.4,1.9-1.1,2.6c-0.7,0.7-1.6,1.1-2.6,1.1s-1.9-0.4-2.6-1.1c-0.7-0.7-1.1-1.6-1.1-2.6s0.4-1.9,1.1-2.6
	C725.5,94.6,726.5,94.2,727.5,94.2z M678.2,106.2c0,1.1-0.4,2-1.1,2.7c-0.7,0.7-1.6,1.1-2.7,1.1c-1,0-2-0.4-2.7-1.1
	s-1.1-1.6-1.1-2.7c0-2.1,1.7-3.8,3.8-3.8C676.5,102.4,678.2,104.1,678.2,106.2z M674.4,94.2c1,0,1.9,0.4,2.6,1.1
	c0.7,0.7,1.1,1.6,1.1,2.6s-0.4,1.9-1.1,2.6c-0.7,0.7-1.6,1.1-2.6,1.1s-1.9-0.4-2.6-1.1c-0.7-0.7-1.1-1.6-1.1-2.6s0.4-1.9,1.1-2.6
	S673.4,94.2,674.4,94.2z M674.4,86.1c1,0,1.8,0.4,2.4,1c0.6,0.6,1,1.5,1,2.4c0,1-0.4,1.8-1,2.4s-1.5,1-2.4,1c-1,0-1.8-0.4-2.4-1
	c-0.6-0.6-1-1.5-1-2.4c0-1,0.4-1.8,1-2.4S673.4,86.1,674.4,86.1z M674.4,77.9c0.9,0,1.7,0.4,2.3,1s1,1.4,1,2.3s-0.4,1.7-1,2.3
	c-0.6,0.6-1.4,1-2.3,1c-0.9,0-1.7-0.4-2.3-1s-1-1.4-1-2.3s0.4-1.7,1-2.3C672.7,78.3,673.5,77.9,674.4,77.9z M674.4,69.8
	c0.9,0,1.6,0.3,2.2,0.9c0.6,0.6,0.9,1.3,0.9,2.2c0,0.9-0.3,1.6-0.9,2.2c-0.6,0.6-1.3,0.9-2.2,0.9s-1.6-0.3-2.2-0.9
	c-0.6-0.6-0.9-1.3-0.9-2.2c0-0.9,0.3-1.6,0.9-2.2C672.7,70.1,673.5,69.8,674.4,69.8z M687.9,69.8c0.9,0,1.6,0.3,2.2,0.9
	c0.6,0.6,0.9,1.3,0.9,2.2c0,0.9-0.3,1.6-0.9,2.2c-0.6,0.6-1.3,0.9-2.2,0.9s-1.6-0.3-2.2-0.9c-0.6-0.6-0.9-1.3-0.9-2.2
	c0-0.9,0.3-1.6,0.9-2.2C686.3,70.1,687,69.8,687.9,69.8z M674.4,61.6c0.8,0,1.5,0.3,2.1,0.9c0.5,0.5,0.9,1.3,0.9,2.1
	c0,0.8-0.3,1.5-0.9,2.1c-0.5,0.5-1.3,0.9-2.1,0.9s-1.5-0.3-2.1-0.9c-0.5-0.5-0.9-1.3-0.9-2.1c0-0.8,0.3-1.5,0.9-2.1
	C672.8,61.9,673.6,61.6,674.4,61.6z M674.4,53.4c0.8,0,1.4,0.3,1.9,0.8s0.8,1.2,0.8,1.9c0,0.8-0.3,1.4-0.8,1.9s-1.2,0.8-1.9,0.8
	c-0.8,0-1.4-0.3-1.9-0.8s-0.8-1.2-0.8-1.9c0-0.8,0.3-1.4,0.8-1.9C672.9,53.7,673.6,53.4,674.4,53.4z M704.7,106.2
	c0,1.1-0.4,2-1.1,2.7c-0.7,0.7-1.6,1.1-2.7,1.1c-1.1,0-2-0.4-2.7-1.1s-1.1-1.6-1.1-2.7c0-2.1,1.7-3.8,3.8-3.8
	C703,102.4,704.7,104.1,704.7,106.2z M700.9,94.2c1,0,1.9,0.4,2.6,1.1c0.7,0.7,1.1,1.6,1.1,2.6s-0.4,1.9-1.1,2.6
	c-0.7,0.7-1.6,1.1-2.6,1.1s-1.9-0.4-2.6-1.1c-0.7-0.7-1.1-1.6-1.1-2.6s0.4-1.9,1.1-2.6S699.9,94.2,700.9,94.2z M700.9,86.1
	c0.9,0,1.8,0.4,2.4,1c0.6,0.6,1,1.5,1,2.4c0,1-0.4,1.8-1,2.4s-1.5,1-2.4,1c-1,0-1.8-0.4-2.4-1c-0.6-0.6-1-1.5-1-2.4
	c0-1,0.4-1.8,1-2.4S700,86.1,700.9,86.1z M727.9,86.1c0.9,0,1.8,0.4,2.4,1c0.6,0.6,1,1.5,1,2.4c0,1-0.4,1.8-1,2.4s-1.5,1-2.4,1
	c-1,0-1.8-0.4-2.4-1c-0.6-0.6-1-1.5-1-2.4c0-1,0.4-1.8,1-2.4S727,86.1,727.9,86.1z M664.9,106.2c0,1.1-0.4,2-1.1,2.7
	c-0.7,0.7-1.6,1.1-2.7,1.1c-1.1,0-2-0.4-2.7-1.1s-1.1-1.6-1.1-2.7c0-2.1,1.7-3.8,3.8-3.8C663.2,102.4,664.9,104.1,664.9,106.2z
	 M661.1,86.1c0.9,0,1.8,0.4,2.4,1c0.6,0.6,1,1.5,1,2.4c0,1-0.4,1.8-1,2.4s-1.5,1-2.4,1c-1,0-1.8-0.4-2.4-1c-0.6-0.6-1-1.5-1-2.4
	c0-1,0.4-1.8,1-2.4C659.3,86.5,660.2,86.1,661.1,86.1z M661.1,77.9c0.9,0,1.7,0.4,2.3,1s1,1.4,1,2.3s-0.4,1.7-1,2.3
	c-0.6,0.6-1.4,1-2.3,1c-0.9,0-1.7-0.4-2.3-1s-1-1.4-1-2.3s0.4-1.7,1-2.3C659.4,78.3,660.2,77.9,661.1,77.9z M661.1,69.8
	c0.9,0,1.6,0.3,2.2,0.9c0.6,0.6,0.9,1.3,0.9,2.2c0,0.9-0.3,1.6-0.9,2.2c-0.6,0.6-1.3,0.9-2.2,0.9s-1.6-0.3-2.2-0.9
	c-0.6-0.6-0.9-1.3-0.9-2.2c0-0.9,0.3-1.6,0.9-2.2C659.5,70.1,660.3,69.8,661.1,69.8z M649.4,61.6c0.8,0,1.5,0.3,2.1,0.9
	c0.5,0.5,0.9,1.3,0.9,2.1c0,0.8-0.3,1.5-0.9,2.1c-0.5,0.5-1.3,0.9-2.1,0.9s-1.5-0.3-2.1-0.9c-0.5-0.5-0.9-1.3-0.9-2.1
	c0-0.8,0.3-1.5,0.9-2.1C647.9,61.9,648.6,61.6,649.4,61.6z M718,106.2c0,1.1-0.4,2-1.1,2.7c-0.7,0.7-1.6,1.1-2.7,1.1
	c-1,0-2-0.4-2.7-1.1s-1.1-1.6-1.1-2.7c0-2.1,1.7-3.8,3.8-3.8C716.3,102.4,718,104.1,718,106.2z M714.2,94.2c1,0,1.9,0.4,2.6,1.1
	c0.7,0.7,1.1,1.6,1.1,2.6s-0.4,1.9-1.1,2.6c-0.7,0.7-1.6,1.1-2.6,1.1s-1.9-0.4-2.6-1.1c-0.7-0.7-1.1-1.6-1.1-2.6s0.4-1.9,1.1-2.6
	S713.2,94.2,714.2,94.2z M653,106.2c0,1.1-0.4,2-1.1,2.7c-0.7,0.7-1.6,1.1-2.7,1.1c-1.1,0-2-0.4-2.7-1.1s-1.1-1.6-1.1-2.7
	c0-2.1,1.7-3.8,3.8-3.8C651.3,102.4,653,104.1,653,106.2z M649.2,94.2c1,0,1.9,0.4,2.6,1.1c0.7,0.7,1.1,1.6,1.1,2.6
	s-0.4,1.9-1.1,2.6c-0.7,0.7-1.6,1.1-2.6,1.1s-1.9-0.4-2.6-1.1c-0.7-0.7-1.1-1.6-1.1-2.6s0.4-1.9,1.1-2.6
	C647.2,94.6,648.2,94.2,649.2,94.2z M660.9,94.2c1,0,1.9,0.4,2.6,1.1c0.7,0.7,1.1,1.6,1.1,2.6s-0.4,1.9-1.1,2.6
	c-0.7,0.7-1.6,1.1-2.6,1.1s-1.9-0.4-2.6-1.1c-0.7-0.7-1.1-1.6-1.1-2.6s0.4-1.9,1.1-2.6S659.9,94.2,660.9,94.2z M649.2,86.1
	c1,0,1.8,0.4,2.4,1c0.6,0.6,1,1.5,1,2.4c0,1-0.4,1.8-1,2.4s-1.5,1-2.4,1s-1.8-0.4-2.4-1c-0.6-0.6-1-1.5-1-2.4c0-1,0.4-1.8,1-2.4
	C647.3,86.5,648.2,86.1,649.2,86.1z M649.2,77.9c0.9,0,1.7,0.4,2.3,1s1,1.4,1,2.3s-0.4,1.7-1,2.3c-0.6,0.6-1.4,1-2.3,1
	s-1.7-0.4-2.3-1s-1-1.4-1-2.3s0.4-1.7,1-2.3C647.4,78.3,648.3,77.9,649.2,77.9z"/>
</svg>
